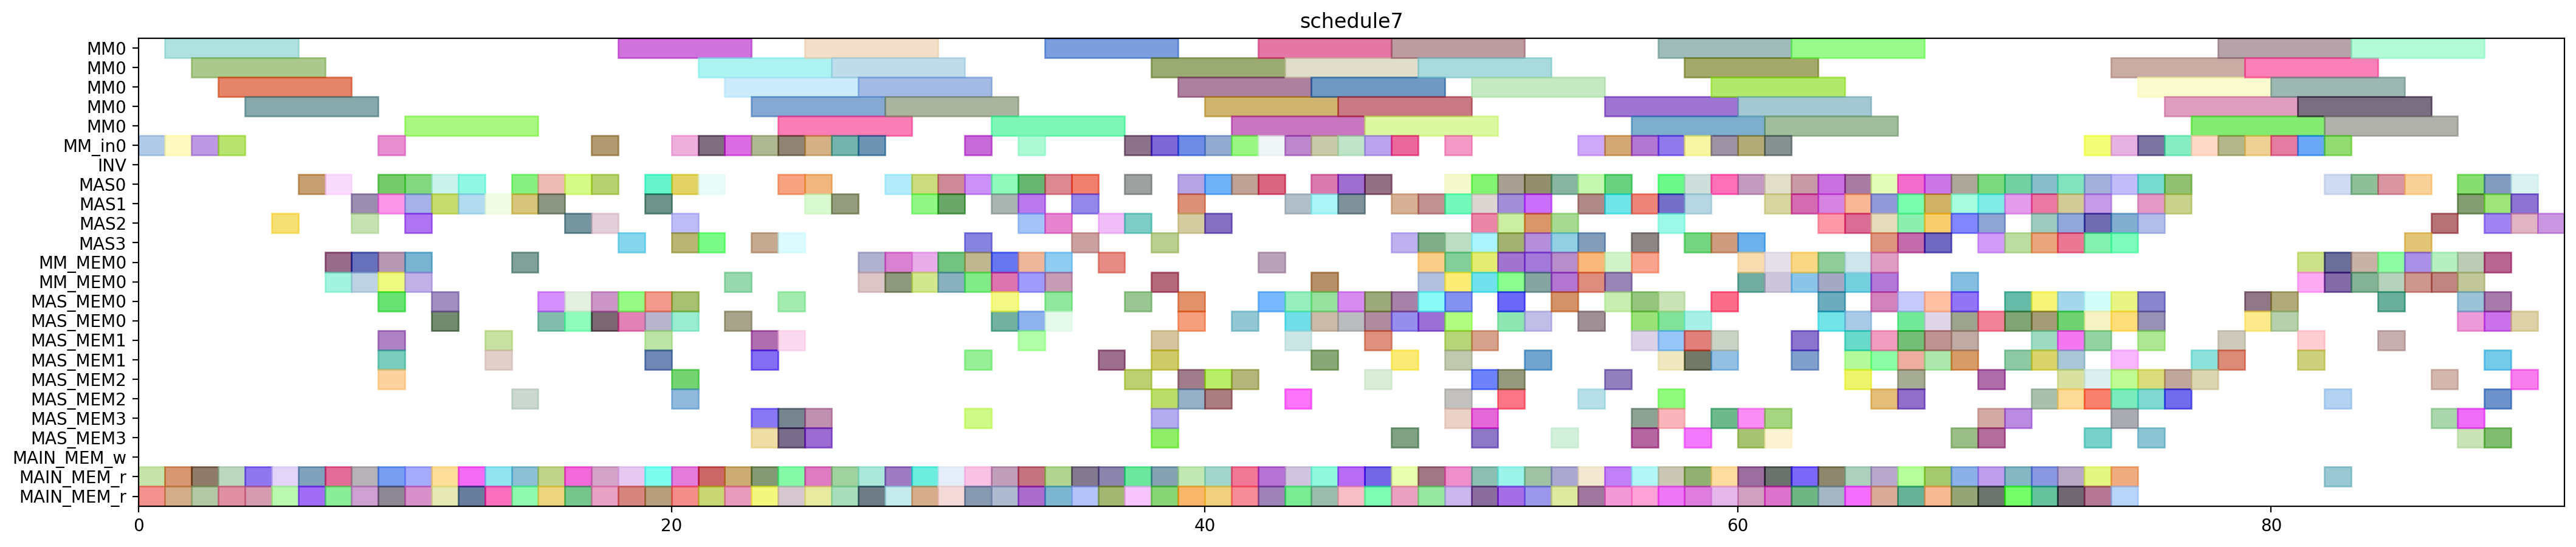

Here is the Python script that generated this plot:
from pyschedule import Scenario, solvers, plotters, alt


def solve():
	horizon = 178
	S = Scenario("schedule7", horizon=horizon)

	# resource
	MM = S.Resources('MM', num=1, size=5)
	MM_in = S.Resources('MM_in', num=1)
	INV = S.Resource('INV')
	MAS = S.Resources('MAS', num=4, size=1, periods=range(1, horizon))
	MM_MEM = S.Resources('MM_MEM', num=1, size=2)
	MAS_MEM = S.Resources('MAS_MEM', num=4, size=2)
	MAIN_MEM_w = S.Resource('MAIN_MEM_w', size=1)
	MAIN_MEM_r = S.Resource('MAIN_MEM_r', size=2)

	# result of previous scheduling
	c_aa_t3_t0_in = S.Task('c_aa_t3_t0_in', length=1, delay_cost=1)
	S += c_aa_t3_t0_in >= 0
	c_aa_t3_t0_in += MM_in[0]

	c_aa_t3_t0_mem0 = S.Task('c_aa_t3_t0_mem0', length=1, delay_cost=1)
	S += c_aa_t3_t0_mem0 >= 0
	c_aa_t3_t0_mem0 += MAIN_MEM_r

	c_aa_t3_t0_mem1 = S.Task('c_aa_t3_t0_mem1', length=1, delay_cost=1)
	S += c_aa_t3_t0_mem1 >= 0
	c_aa_t3_t0_mem1 += MAIN_MEM_r

	c_aa_t3_t0 = S.Task('c_aa_t3_t0', length=5, delay_cost=1)
	S += c_aa_t3_t0 >= 1
	c_aa_t3_t0 += MM[0]

	c_bb_t3_t1_in = S.Task('c_bb_t3_t1_in', length=1, delay_cost=1)
	S += c_bb_t3_t1_in >= 1
	c_bb_t3_t1_in += MM_in[0]

	c_bb_t3_t1_mem0 = S.Task('c_bb_t3_t1_mem0', length=1, delay_cost=1)
	S += c_bb_t3_t1_mem0 >= 1
	c_bb_t3_t1_mem0 += MAIN_MEM_r

	c_bb_t3_t1_mem1 = S.Task('c_bb_t3_t1_mem1', length=1, delay_cost=1)
	S += c_bb_t3_t1_mem1 >= 1
	c_bb_t3_t1_mem1 += MAIN_MEM_r

	c_aa_t3_t1_in = S.Task('c_aa_t3_t1_in', length=1, delay_cost=1)
	S += c_aa_t3_t1_in >= 2
	c_aa_t3_t1_in += MM_in[0]

	c_aa_t3_t1_mem0 = S.Task('c_aa_t3_t1_mem0', length=1, delay_cost=1)
	S += c_aa_t3_t1_mem0 >= 2
	c_aa_t3_t1_mem0 += MAIN_MEM_r

	c_aa_t3_t1_mem1 = S.Task('c_aa_t3_t1_mem1', length=1, delay_cost=1)
	S += c_aa_t3_t1_mem1 >= 2
	c_aa_t3_t1_mem1 += MAIN_MEM_r

	c_bb_t3_t1 = S.Task('c_bb_t3_t1', length=5, delay_cost=1)
	S += c_bb_t3_t1 >= 2
	c_bb_t3_t1 += MM[0]

	c_aa_t3_t1 = S.Task('c_aa_t3_t1', length=5, delay_cost=1)
	S += c_aa_t3_t1 >= 3
	c_aa_t3_t1 += MM[0]

	c_bb_t3_t0_in = S.Task('c_bb_t3_t0_in', length=1, delay_cost=1)
	S += c_bb_t3_t0_in >= 3
	c_bb_t3_t0_in += MM_in[0]

	c_bb_t3_t0_mem0 = S.Task('c_bb_t3_t0_mem0', length=1, delay_cost=1)
	S += c_bb_t3_t0_mem0 >= 3
	c_bb_t3_t0_mem0 += MAIN_MEM_r

	c_bb_t3_t0_mem1 = S.Task('c_bb_t3_t0_mem1', length=1, delay_cost=1)
	S += c_bb_t3_t0_mem1 >= 3
	c_bb_t3_t0_mem1 += MAIN_MEM_r

	c_aa_t3_t3_mem0 = S.Task('c_aa_t3_t3_mem0', length=1, delay_cost=1)
	S += c_aa_t3_t3_mem0 >= 4
	c_aa_t3_t3_mem0 += MAIN_MEM_r

	c_aa_t3_t3_mem1 = S.Task('c_aa_t3_t3_mem1', length=1, delay_cost=1)
	S += c_aa_t3_t3_mem1 >= 4
	c_aa_t3_t3_mem1 += MAIN_MEM_r

	c_bb_t3_t0 = S.Task('c_bb_t3_t0', length=5, delay_cost=1)
	S += c_bb_t3_t0 >= 4
	c_bb_t3_t0 += MM[0]

	c_aa_t3_t3 = S.Task('c_aa_t3_t3', length=1, delay_cost=1)
	S += c_aa_t3_t3 >= 5
	c_aa_t3_t3 += MAS[2]

	c_cc_t10_mem0 = S.Task('c_cc_t10_mem0', length=1, delay_cost=1)
	S += c_cc_t10_mem0 >= 5
	c_cc_t10_mem0 += MAIN_MEM_r

	c_cc_t10_mem1 = S.Task('c_cc_t10_mem1', length=1, delay_cost=1)
	S += c_cc_t10_mem1 >= 5
	c_cc_t10_mem1 += MAIN_MEM_r

	c_bb_t3_t3_mem0 = S.Task('c_bb_t3_t3_mem0', length=1, delay_cost=1)
	S += c_bb_t3_t3_mem0 >= 6
	c_bb_t3_t3_mem0 += MAIN_MEM_r

	c_bb_t3_t3_mem1 = S.Task('c_bb_t3_t3_mem1', length=1, delay_cost=1)
	S += c_bb_t3_t3_mem1 >= 6
	c_bb_t3_t3_mem1 += MAIN_MEM_r

	c_cc_t10 = S.Task('c_cc_t10', length=1, delay_cost=1)
	S += c_cc_t10 >= 6
	c_cc_t10 += MAS[0]

	c_aa_a1_0_mem0 = S.Task('c_aa_a1_0_mem0', length=1, delay_cost=1)
	S += c_aa_a1_0_mem0 >= 7
	c_aa_a1_0_mem0 += MAIN_MEM_r

	c_aa_a1_0_mem1 = S.Task('c_aa_a1_0_mem1', length=1, delay_cost=1)
	S += c_aa_a1_0_mem1 >= 7
	c_aa_a1_0_mem1 += MAIN_MEM_r

	c_aa_t3_t5_mem0 = S.Task('c_aa_t3_t5_mem0', length=1, delay_cost=1)
	S += c_aa_t3_t5_mem0 >= 7
	c_aa_t3_t5_mem0 += MM_MEM[0]

	c_aa_t3_t5_mem1 = S.Task('c_aa_t3_t5_mem1', length=1, delay_cost=1)
	S += c_aa_t3_t5_mem1 >= 7
	c_aa_t3_t5_mem1 += MM_MEM[0]

	c_bb_t3_t3 = S.Task('c_bb_t3_t3', length=1, delay_cost=1)
	S += c_bb_t3_t3 >= 7
	c_bb_t3_t3 += MAS[0]

	c_aa_a1_0 = S.Task('c_aa_a1_0', length=1, delay_cost=1)
	S += c_aa_a1_0 >= 8
	c_aa_a1_0 += MAS[1]

	c_aa_t3_t2_mem0 = S.Task('c_aa_t3_t2_mem0', length=1, delay_cost=1)
	S += c_aa_t3_t2_mem0 >= 8
	c_aa_t3_t2_mem0 += MAIN_MEM_r

	c_aa_t3_t2_mem1 = S.Task('c_aa_t3_t2_mem1', length=1, delay_cost=1)
	S += c_aa_t3_t2_mem1 >= 8
	c_aa_t3_t2_mem1 += MAIN_MEM_r

	c_aa_t3_t5 = S.Task('c_aa_t3_t5', length=1, delay_cost=1)
	S += c_aa_t3_t5 >= 8
	c_aa_t3_t5 += MAS[2]

	c_bb_t30_mem0 = S.Task('c_bb_t30_mem0', length=1, delay_cost=1)
	S += c_bb_t30_mem0 >= 8
	c_bb_t30_mem0 += MM_MEM[0]

	c_bb_t30_mem1 = S.Task('c_bb_t30_mem1', length=1, delay_cost=1)
	S += c_bb_t30_mem1 >= 8
	c_bb_t30_mem1 += MM_MEM[0]

	c_aa_t3_t2 = S.Task('c_aa_t3_t2', length=1, delay_cost=1)
	S += c_aa_t3_t2 >= 9
	c_aa_t3_t2 += MAS[0]

	c_aa_t3_t4_in = S.Task('c_aa_t3_t4_in', length=1, delay_cost=1)
	S += c_aa_t3_t4_in >= 9
	c_aa_t3_t4_in += MM_in[0]

	c_aa_t3_t4_mem0 = S.Task('c_aa_t3_t4_mem0', length=1, delay_cost=1)
	S += c_aa_t3_t4_mem0 >= 9
	c_aa_t3_t4_mem0 += MAS_MEM[0]

	c_aa_t3_t4_mem1 = S.Task('c_aa_t3_t4_mem1', length=1, delay_cost=1)
	S += c_aa_t3_t4_mem1 >= 9
	c_aa_t3_t4_mem1 += MAS_MEM[2]

	c_bb10_mem0 = S.Task('c_bb10_mem0', length=1, delay_cost=1)
	S += c_bb10_mem0 >= 9
	c_bb10_mem0 += MAS_MEM[1]

	c_bb10_mem1 = S.Task('c_bb10_mem1', length=1, delay_cost=1)
	S += c_bb10_mem1 >= 9
	c_bb10_mem1 += MAS_MEM[1]

	c_bb_a1_0_mem0 = S.Task('c_bb_a1_0_mem0', length=1, delay_cost=1)
	S += c_bb_a1_0_mem0 >= 9
	c_bb_a1_0_mem0 += MAIN_MEM_r

	c_bb_a1_0_mem1 = S.Task('c_bb_a1_0_mem1', length=1, delay_cost=1)
	S += c_bb_a1_0_mem1 >= 9
	c_bb_a1_0_mem1 += MAIN_MEM_r

	c_bb_t30 = S.Task('c_bb_t30', length=1, delay_cost=1)
	S += c_bb_t30 >= 9
	c_bb_t30 += MAS[1]

	c_bb_t3_t5_mem0 = S.Task('c_bb_t3_t5_mem0', length=1, delay_cost=1)
	S += c_bb_t3_t5_mem0 >= 9
	c_bb_t3_t5_mem0 += MM_MEM[0]

	c_bb_t3_t5_mem1 = S.Task('c_bb_t3_t5_mem1', length=1, delay_cost=1)
	S += c_bb_t3_t5_mem1 >= 9
	c_bb_t3_t5_mem1 += MM_MEM[0]

	c_aa_t30_mem0 = S.Task('c_aa_t30_mem0', length=1, delay_cost=1)
	S += c_aa_t30_mem0 >= 10
	c_aa_t30_mem0 += MM_MEM[0]

	c_aa_t30_mem1 = S.Task('c_aa_t30_mem1', length=1, delay_cost=1)
	S += c_aa_t30_mem1 >= 10
	c_aa_t30_mem1 += MM_MEM[0]

	c_aa_t3_t4 = S.Task('c_aa_t3_t4', length=5, delay_cost=1)
	S += c_aa_t3_t4 >= 10
	c_aa_t3_t4 += MM[0]

	c_bb10 = S.Task('c_bb10', length=1, delay_cost=1)
	S += c_bb10 >= 10
	c_bb10 += MAS[1]

	c_bb_a1_0 = S.Task('c_bb_a1_0', length=1, delay_cost=1)
	S += c_bb_a1_0 >= 10
	c_bb_a1_0 += MAS[2]

	c_bb_t10_mem0 = S.Task('c_bb_t10_mem0', length=1, delay_cost=1)
	S += c_bb_t10_mem0 >= 10
	c_bb_t10_mem0 += MAIN_MEM_r

	c_bb_t10_mem1 = S.Task('c_bb_t10_mem1', length=1, delay_cost=1)
	S += c_bb_t10_mem1 >= 10
	c_bb_t10_mem1 += MAIN_MEM_r

	c_bb_t3_t5 = S.Task('c_bb_t3_t5', length=1, delay_cost=1)
	S += c_bb_t3_t5 >= 10
	c_bb_t3_t5 += MAS[0]

	c_aa10_mem0 = S.Task('c_aa10_mem0', length=1, delay_cost=1)
	S += c_aa10_mem0 >= 11
	c_aa10_mem0 += MAS_MEM[0]

	c_aa10_mem1 = S.Task('c_aa10_mem1', length=1, delay_cost=1)
	S += c_aa10_mem1 >= 11
	c_aa10_mem1 += MAS_MEM[0]

	c_aa_t30 = S.Task('c_aa_t30', length=1, delay_cost=1)
	S += c_aa_t30 >= 11
	c_aa_t30 += MAS[0]

	c_bb_t10 = S.Task('c_bb_t10', length=1, delay_cost=1)
	S += c_bb_t10 >= 11
	c_bb_t10 += MAS[1]

	c_cc_a1_0_mem0 = S.Task('c_cc_a1_0_mem0', length=1, delay_cost=1)
	S += c_cc_a1_0_mem0 >= 11
	c_cc_a1_0_mem0 += MAIN_MEM_r

	c_cc_a1_0_mem1 = S.Task('c_cc_a1_0_mem1', length=1, delay_cost=1)
	S += c_cc_a1_0_mem1 >= 11
	c_cc_a1_0_mem1 += MAIN_MEM_r

	c_aa10 = S.Task('c_aa10', length=1, delay_cost=1)
	S += c_aa10 >= 12
	c_aa10 += MAS[1]

	c_bb_t11_mem0 = S.Task('c_bb_t11_mem0', length=1, delay_cost=1)
	S += c_bb_t11_mem0 >= 12
	c_bb_t11_mem0 += MAIN_MEM_r

	c_bb_t11_mem1 = S.Task('c_bb_t11_mem1', length=1, delay_cost=1)
	S += c_bb_t11_mem1 >= 12
	c_bb_t11_mem1 += MAIN_MEM_r

	c_cc_a1_0 = S.Task('c_cc_a1_0', length=1, delay_cost=1)
	S += c_cc_a1_0 >= 12
	c_cc_a1_0 += MAS[0]

	c_aa_a1_1_mem0 = S.Task('c_aa_a1_1_mem0', length=1, delay_cost=1)
	S += c_aa_a1_1_mem0 >= 13
	c_aa_a1_1_mem0 += MAIN_MEM_r

	c_aa_a1_1_mem1 = S.Task('c_aa_a1_1_mem1', length=1, delay_cost=1)
	S += c_aa_a1_1_mem1 >= 13
	c_aa_a1_1_mem1 += MAIN_MEM_r

	c_bb_t11 = S.Task('c_bb_t11', length=1, delay_cost=1)
	S += c_bb_t11 >= 13
	c_bb_t11 += MAS[1]

	c_bb_t2_t3_mem0 = S.Task('c_bb_t2_t3_mem0', length=1, delay_cost=1)
	S += c_bb_t2_t3_mem0 >= 13
	c_bb_t2_t3_mem0 += MAS_MEM[1]

	c_bb_t2_t3_mem1 = S.Task('c_bb_t2_t3_mem1', length=1, delay_cost=1)
	S += c_bb_t2_t3_mem1 >= 13
	c_bb_t2_t3_mem1 += MAS_MEM[1]

	c_aa_a1_1 = S.Task('c_aa_a1_1', length=1, delay_cost=1)
	S += c_aa_a1_1 >= 14
	c_aa_a1_1 += MAS[0]

	c_aa_t11_mem0 = S.Task('c_aa_t11_mem0', length=1, delay_cost=1)
	S += c_aa_t11_mem0 >= 14
	c_aa_t11_mem0 += MAIN_MEM_r

	c_aa_t11_mem1 = S.Task('c_aa_t11_mem1', length=1, delay_cost=1)
	S += c_aa_t11_mem1 >= 14
	c_aa_t11_mem1 += MAIN_MEM_r

	c_aa_t31_mem0 = S.Task('c_aa_t31_mem0', length=1, delay_cost=1)
	S += c_aa_t31_mem0 >= 14
	c_aa_t31_mem0 += MM_MEM[0]

	c_aa_t31_mem1 = S.Task('c_aa_t31_mem1', length=1, delay_cost=1)
	S += c_aa_t31_mem1 >= 14
	c_aa_t31_mem1 += MAS_MEM[2]

	c_bb_t2_t3 = S.Task('c_bb_t2_t3', length=1, delay_cost=1)
	S += c_bb_t2_t3 >= 14
	c_bb_t2_t3 += MAS[1]

	c_aa_t11 = S.Task('c_aa_t11', length=1, delay_cost=1)
	S += c_aa_t11 >= 15
	c_aa_t11 += MAS[1]

	c_aa_t31 = S.Task('c_aa_t31', length=1, delay_cost=1)
	S += c_aa_t31 >= 15
	c_aa_t31 += MAS[0]

	c_aa_t40_mem0 = S.Task('c_aa_t40_mem0', length=1, delay_cost=1)
	S += c_aa_t40_mem0 >= 15
	c_aa_t40_mem0 += MAS_MEM[0]

	c_aa_t40_mem1 = S.Task('c_aa_t40_mem1', length=1, delay_cost=1)
	S += c_aa_t40_mem1 >= 15
	c_aa_t40_mem1 += MAS_MEM[0]

	c_bb_a1_1_mem0 = S.Task('c_bb_a1_1_mem0', length=1, delay_cost=1)
	S += c_bb_a1_1_mem0 >= 15
	c_bb_a1_1_mem0 += MAIN_MEM_r

	c_bb_a1_1_mem1 = S.Task('c_bb_a1_1_mem1', length=1, delay_cost=1)
	S += c_bb_a1_1_mem1 >= 15
	c_bb_a1_1_mem1 += MAIN_MEM_r

	c_aa_t40 = S.Task('c_aa_t40', length=1, delay_cost=1)
	S += c_aa_t40 >= 16
	c_aa_t40 += MAS[0]

	c_aa_t41_mem0 = S.Task('c_aa_t41_mem0', length=1, delay_cost=1)
	S += c_aa_t41_mem0 >= 16
	c_aa_t41_mem0 += MAS_MEM[0]

	c_aa_t41_mem1 = S.Task('c_aa_t41_mem1', length=1, delay_cost=1)
	S += c_aa_t41_mem1 >= 16
	c_aa_t41_mem1 += MAS_MEM[0]

	c_bb_a1_1 = S.Task('c_bb_a1_1', length=1, delay_cost=1)
	S += c_bb_a1_1 >= 16
	c_bb_a1_1 += MAS[2]

	c_bb_t3_t2_mem0 = S.Task('c_bb_t3_t2_mem0', length=1, delay_cost=1)
	S += c_bb_t3_t2_mem0 >= 16
	c_bb_t3_t2_mem0 += MAIN_MEM_r

	c_bb_t3_t2_mem1 = S.Task('c_bb_t3_t2_mem1', length=1, delay_cost=1)
	S += c_bb_t3_t2_mem1 >= 16
	c_bb_t3_t2_mem1 += MAIN_MEM_r

	c_aa_t41 = S.Task('c_aa_t41', length=1, delay_cost=1)
	S += c_aa_t41 >= 17
	c_aa_t41 += MAS[2]

	c_bb_t3_t2 = S.Task('c_bb_t3_t2', length=1, delay_cost=1)
	S += c_bb_t3_t2 >= 17
	c_bb_t3_t2 += MAS[0]

	c_bb_t3_t4_in = S.Task('c_bb_t3_t4_in', length=1, delay_cost=1)
	S += c_bb_t3_t4_in >= 17
	c_bb_t3_t4_in += MM_in[0]

	c_bb_t3_t4_mem0 = S.Task('c_bb_t3_t4_mem0', length=1, delay_cost=1)
	S += c_bb_t3_t4_mem0 >= 17
	c_bb_t3_t4_mem0 += MAS_MEM[0]

	c_bb_t3_t4_mem1 = S.Task('c_bb_t3_t4_mem1', length=1, delay_cost=1)
	S += c_bb_t3_t4_mem1 >= 17
	c_bb_t3_t4_mem1 += MAS_MEM[0]

	c_cc_a1_1_mem0 = S.Task('c_cc_a1_1_mem0', length=1, delay_cost=1)
	S += c_cc_a1_1_mem0 >= 17
	c_cc_a1_1_mem0 += MAIN_MEM_r

	c_cc_a1_1_mem1 = S.Task('c_cc_a1_1_mem1', length=1, delay_cost=1)
	S += c_cc_a1_1_mem1 >= 17
	c_cc_a1_1_mem1 += MAIN_MEM_r

	c_aa11_mem0 = S.Task('c_aa11_mem0', length=1, delay_cost=1)
	S += c_aa11_mem0 >= 18
	c_aa11_mem0 += MAS_MEM[0]

	c_aa11_mem1 = S.Task('c_aa11_mem1', length=1, delay_cost=1)
	S += c_aa11_mem1 >= 18
	c_aa11_mem1 += MAS_MEM[0]

	c_aa_t10_mem0 = S.Task('c_aa_t10_mem0', length=1, delay_cost=1)
	S += c_aa_t10_mem0 >= 18
	c_aa_t10_mem0 += MAIN_MEM_r

	c_aa_t10_mem1 = S.Task('c_aa_t10_mem1', length=1, delay_cost=1)
	S += c_aa_t10_mem1 >= 18
	c_aa_t10_mem1 += MAIN_MEM_r

	c_bb_t3_t4 = S.Task('c_bb_t3_t4', length=5, delay_cost=1)
	S += c_bb_t3_t4 >= 18
	c_bb_t3_t4 += MM[0]

	c_cc_a1_1 = S.Task('c_cc_a1_1', length=1, delay_cost=1)
	S += c_cc_a1_1 >= 18
	c_cc_a1_1 += MAS[3]

	c_aa11 = S.Task('c_aa11', length=1, delay_cost=1)
	S += c_aa11 >= 19
	c_aa11 += MAS[0]

	c_aa_t10 = S.Task('c_aa_t10', length=1, delay_cost=1)
	S += c_aa_t10 >= 19
	c_aa_t10 += MAS[1]

	c_aa_t2_t3_mem0 = S.Task('c_aa_t2_t3_mem0', length=1, delay_cost=1)
	S += c_aa_t2_t3_mem0 >= 19
	c_aa_t2_t3_mem0 += MAS_MEM[1]

	c_aa_t2_t3_mem1 = S.Task('c_aa_t2_t3_mem1', length=1, delay_cost=1)
	S += c_aa_t2_t3_mem1 >= 19
	c_aa_t2_t3_mem1 += MAS_MEM[1]

	c_cc_t11_mem0 = S.Task('c_cc_t11_mem0', length=1, delay_cost=1)
	S += c_cc_t11_mem0 >= 19
	c_cc_t11_mem0 += MAIN_MEM_r

	c_cc_t11_mem1 = S.Task('c_cc_t11_mem1', length=1, delay_cost=1)
	S += c_cc_t11_mem1 >= 19
	c_cc_t11_mem1 += MAIN_MEM_r

	c_aa_t2_t3 = S.Task('c_aa_t2_t3', length=1, delay_cost=1)
	S += c_aa_t2_t3 >= 20
	c_aa_t2_t3 += MAS[0]

	c_cc_t11 = S.Task('c_cc_t11', length=1, delay_cost=1)
	S += c_cc_t11 >= 20
	c_cc_t11 += MAS[2]

	c_cc_t2_t3_mem0 = S.Task('c_cc_t2_t3_mem0', length=1, delay_cost=1)
	S += c_cc_t2_t3_mem0 >= 20
	c_cc_t2_t3_mem0 += MAS_MEM[0]

	c_cc_t2_t3_mem1 = S.Task('c_cc_t2_t3_mem1', length=1, delay_cost=1)
	S += c_cc_t2_t3_mem1 >= 20
	c_cc_t2_t3_mem1 += MAS_MEM[2]

	c_cc_t3_t1_in = S.Task('c_cc_t3_t1_in', length=1, delay_cost=1)
	S += c_cc_t3_t1_in >= 20
	c_cc_t3_t1_in += MM_in[0]

	c_cc_t3_t1_mem0 = S.Task('c_cc_t3_t1_mem0', length=1, delay_cost=1)
	S += c_cc_t3_t1_mem0 >= 20
	c_cc_t3_t1_mem0 += MAIN_MEM_r

	c_cc_t3_t1_mem1 = S.Task('c_cc_t3_t1_mem1', length=1, delay_cost=1)
	S += c_cc_t3_t1_mem1 >= 20
	c_cc_t3_t1_mem1 += MAIN_MEM_r

	c_ab_t1_t1_in = S.Task('c_ab_t1_t1_in', length=1, delay_cost=1)
	S += c_ab_t1_t1_in >= 21
	c_ab_t1_t1_in += MM_in[0]

	c_ab_t1_t1_mem0 = S.Task('c_ab_t1_t1_mem0', length=1, delay_cost=1)
	S += c_ab_t1_t1_mem0 >= 21
	c_ab_t1_t1_mem0 += MAIN_MEM_r

	c_ab_t1_t1_mem1 = S.Task('c_ab_t1_t1_mem1', length=1, delay_cost=1)
	S += c_ab_t1_t1_mem1 >= 21
	c_ab_t1_t1_mem1 += MAIN_MEM_r

	c_cc_t2_t3 = S.Task('c_cc_t2_t3', length=1, delay_cost=1)
	S += c_cc_t2_t3 >= 21
	c_cc_t2_t3 += MAS[0]

	c_cc_t3_t1 = S.Task('c_cc_t3_t1', length=5, delay_cost=1)
	S += c_cc_t3_t1 >= 21
	c_cc_t3_t1 += MM[0]

	c_ab_t1_t0_in = S.Task('c_ab_t1_t0_in', length=1, delay_cost=1)
	S += c_ab_t1_t0_in >= 22
	c_ab_t1_t0_in += MM_in[0]

	c_ab_t1_t0_mem0 = S.Task('c_ab_t1_t0_mem0', length=1, delay_cost=1)
	S += c_ab_t1_t0_mem0 >= 22
	c_ab_t1_t0_mem0 += MAIN_MEM_r

	c_ab_t1_t0_mem1 = S.Task('c_ab_t1_t0_mem1', length=1, delay_cost=1)
	S += c_ab_t1_t0_mem1 >= 22
	c_ab_t1_t0_mem1 += MAIN_MEM_r

	c_ab_t1_t1 = S.Task('c_ab_t1_t1', length=5, delay_cost=1)
	S += c_ab_t1_t1 >= 22
	c_ab_t1_t1 += MM[0]

	c_bb_t31_mem0 = S.Task('c_bb_t31_mem0', length=1, delay_cost=1)
	S += c_bb_t31_mem0 >= 22
	c_bb_t31_mem0 += MM_MEM[0]

	c_bb_t31_mem1 = S.Task('c_bb_t31_mem1', length=1, delay_cost=1)
	S += c_bb_t31_mem1 >= 22
	c_bb_t31_mem1 += MAS_MEM[0]

	c_ab_t1_t0 = S.Task('c_ab_t1_t0', length=5, delay_cost=1)
	S += c_ab_t1_t0 >= 23
	c_ab_t1_t0 += MM[0]

	c_bb_t31 = S.Task('c_bb_t31', length=1, delay_cost=1)
	S += c_bb_t31 >= 23
	c_bb_t31 += MAS[3]

	c_bb_t40_mem0 = S.Task('c_bb_t40_mem0', length=1, delay_cost=1)
	S += c_bb_t40_mem0 >= 23
	c_bb_t40_mem0 += MAS_MEM[1]

	c_bb_t40_mem1 = S.Task('c_bb_t40_mem1', length=1, delay_cost=1)
	S += c_bb_t40_mem1 >= 23
	c_bb_t40_mem1 += MAS_MEM[3]

	c_bb_t41_mem0 = S.Task('c_bb_t41_mem0', length=1, delay_cost=1)
	S += c_bb_t41_mem0 >= 23
	c_bb_t41_mem0 += MAS_MEM[3]

	c_bb_t41_mem1 = S.Task('c_bb_t41_mem1', length=1, delay_cost=1)
	S += c_bb_t41_mem1 >= 23
	c_bb_t41_mem1 += MAS_MEM[1]

	c_bc_t0_t0_in = S.Task('c_bc_t0_t0_in', length=1, delay_cost=1)
	S += c_bc_t0_t0_in >= 23
	c_bc_t0_t0_in += MM_in[0]

	c_bc_t0_t0_mem0 = S.Task('c_bc_t0_t0_mem0', length=1, delay_cost=1)
	S += c_bc_t0_t0_mem0 >= 23
	c_bc_t0_t0_mem0 += MAIN_MEM_r

	c_bc_t0_t0_mem1 = S.Task('c_bc_t0_t0_mem1', length=1, delay_cost=1)
	S += c_bc_t0_t0_mem1 >= 23
	c_bc_t0_t0_mem1 += MAIN_MEM_r

	c_bb11_mem0 = S.Task('c_bb11_mem0', length=1, delay_cost=1)
	S += c_bb11_mem0 >= 24
	c_bb11_mem0 += MAS_MEM[3]

	c_bb11_mem1 = S.Task('c_bb11_mem1', length=1, delay_cost=1)
	S += c_bb11_mem1 >= 24
	c_bb11_mem1 += MAS_MEM[3]

	c_bb_t40 = S.Task('c_bb_t40', length=1, delay_cost=1)
	S += c_bb_t40 >= 24
	c_bb_t40 += MAS[0]

	c_bb_t41 = S.Task('c_bb_t41', length=1, delay_cost=1)
	S += c_bb_t41 >= 24
	c_bb_t41 += MAS[3]

	c_bc_t0_t0 = S.Task('c_bc_t0_t0', length=5, delay_cost=1)
	S += c_bc_t0_t0 >= 24
	c_bc_t0_t0 += MM[0]

	c_bc_t0_t1_in = S.Task('c_bc_t0_t1_in', length=1, delay_cost=1)
	S += c_bc_t0_t1_in >= 24
	c_bc_t0_t1_in += MM_in[0]

	c_bc_t0_t1_mem0 = S.Task('c_bc_t0_t1_mem0', length=1, delay_cost=1)
	S += c_bc_t0_t1_mem0 >= 24
	c_bc_t0_t1_mem0 += MAIN_MEM_r

	c_bc_t0_t1_mem1 = S.Task('c_bc_t0_t1_mem1', length=1, delay_cost=1)
	S += c_bc_t0_t1_mem1 >= 24
	c_bc_t0_t1_mem1 += MAIN_MEM_r

	c_bb11 = S.Task('c_bb11', length=1, delay_cost=1)
	S += c_bb11 >= 25
	c_bb11 += MAS[0]

	c_bc_t0_t1 = S.Task('c_bc_t0_t1', length=5, delay_cost=1)
	S += c_bc_t0_t1 >= 25
	c_bc_t0_t1 += MM[0]

	c_cc_t3_t0_in = S.Task('c_cc_t3_t0_in', length=1, delay_cost=1)
	S += c_cc_t3_t0_in >= 25
	c_cc_t3_t0_in += MM_in[0]

	c_cc_t3_t0_mem0 = S.Task('c_cc_t3_t0_mem0', length=1, delay_cost=1)
	S += c_cc_t3_t0_mem0 >= 25
	c_cc_t3_t0_mem0 += MAIN_MEM_r

	c_cc_t3_t0_mem1 = S.Task('c_cc_t3_t0_mem1', length=1, delay_cost=1)
	S += c_cc_t3_t0_mem1 >= 25
	c_cc_t3_t0_mem1 += MAIN_MEM_r

	c_ab_t0_t1_in = S.Task('c_ab_t0_t1_in', length=1, delay_cost=1)
	S += c_ab_t0_t1_in >= 26
	c_ab_t0_t1_in += MM_in[0]

	c_ab_t0_t1_mem0 = S.Task('c_ab_t0_t1_mem0', length=1, delay_cost=1)
	S += c_ab_t0_t1_mem0 >= 26
	c_ab_t0_t1_mem0 += MAIN_MEM_r

	c_ab_t0_t1_mem1 = S.Task('c_ab_t0_t1_mem1', length=1, delay_cost=1)
	S += c_ab_t0_t1_mem1 >= 26
	c_ab_t0_t1_mem1 += MAIN_MEM_r

	c_cc_t3_t0 = S.Task('c_cc_t3_t0', length=5, delay_cost=1)
	S += c_cc_t3_t0 >= 26
	c_cc_t3_t0 += MM[0]

	c_ab_t0_t0_in = S.Task('c_ab_t0_t0_in', length=1, delay_cost=1)
	S += c_ab_t0_t0_in >= 27
	c_ab_t0_t0_in += MM_in[0]

	c_ab_t0_t0_mem0 = S.Task('c_ab_t0_t0_mem0', length=1, delay_cost=1)
	S += c_ab_t0_t0_mem0 >= 27
	c_ab_t0_t0_mem0 += MAIN_MEM_r

	c_ab_t0_t0_mem1 = S.Task('c_ab_t0_t0_mem1', length=1, delay_cost=1)
	S += c_ab_t0_t0_mem1 >= 27
	c_ab_t0_t0_mem1 += MAIN_MEM_r

	c_ab_t0_t1 = S.Task('c_ab_t0_t1', length=5, delay_cost=1)
	S += c_ab_t0_t1 >= 27
	c_ab_t0_t1 += MM[0]

	c_ab_t10_mem0 = S.Task('c_ab_t10_mem0', length=1, delay_cost=1)
	S += c_ab_t10_mem0 >= 27
	c_ab_t10_mem0 += MM_MEM[0]

	c_ab_t10_mem1 = S.Task('c_ab_t10_mem1', length=1, delay_cost=1)
	S += c_ab_t10_mem1 >= 27
	c_ab_t10_mem1 += MM_MEM[0]

	c_ab_t0_t0 = S.Task('c_ab_t0_t0', length=5, delay_cost=1)
	S += c_ab_t0_t0 >= 28
	c_ab_t0_t0 += MM[0]

	c_ab_t10 = S.Task('c_ab_t10', length=1, delay_cost=1)
	S += c_ab_t10 >= 28
	c_ab_t10 += MAS[0]

	c_ab_t1_t3_mem0 = S.Task('c_ab_t1_t3_mem0', length=1, delay_cost=1)
	S += c_ab_t1_t3_mem0 >= 28
	c_ab_t1_t3_mem0 += MAIN_MEM_r

	c_ab_t1_t3_mem1 = S.Task('c_ab_t1_t3_mem1', length=1, delay_cost=1)
	S += c_ab_t1_t3_mem1 >= 28
	c_ab_t1_t3_mem1 += MAIN_MEM_r

	c_ab_t1_t5_mem0 = S.Task('c_ab_t1_t5_mem0', length=1, delay_cost=1)
	S += c_ab_t1_t5_mem0 >= 28
	c_ab_t1_t5_mem0 += MM_MEM[0]

	c_ab_t1_t5_mem1 = S.Task('c_ab_t1_t5_mem1', length=1, delay_cost=1)
	S += c_ab_t1_t5_mem1 >= 28
	c_ab_t1_t5_mem1 += MM_MEM[0]

	c_ab_t1_t3 = S.Task('c_ab_t1_t3', length=1, delay_cost=1)
	S += c_ab_t1_t3 >= 29
	c_ab_t1_t3 += MAS[0]

	c_ab_t1_t5 = S.Task('c_ab_t1_t5', length=1, delay_cost=1)
	S += c_ab_t1_t5 >= 29
	c_ab_t1_t5 += MAS[1]

	c_bc_t00_mem0 = S.Task('c_bc_t00_mem0', length=1, delay_cost=1)
	S += c_bc_t00_mem0 >= 29
	c_bc_t00_mem0 += MM_MEM[0]

	c_bc_t00_mem1 = S.Task('c_bc_t00_mem1', length=1, delay_cost=1)
	S += c_bc_t00_mem1 >= 29
	c_bc_t00_mem1 += MM_MEM[0]

	c_bc_t0_t3_mem0 = S.Task('c_bc_t0_t3_mem0', length=1, delay_cost=1)
	S += c_bc_t0_t3_mem0 >= 29
	c_bc_t0_t3_mem0 += MAIN_MEM_r

	c_bc_t0_t3_mem1 = S.Task('c_bc_t0_t3_mem1', length=1, delay_cost=1)
	S += c_bc_t0_t3_mem1 >= 29
	c_bc_t0_t3_mem1 += MAIN_MEM_r

	c_bc_t00 = S.Task('c_bc_t00', length=1, delay_cost=1)
	S += c_bc_t00 >= 30
	c_bc_t00 += MAS[0]

	c_bc_t0_t2_mem0 = S.Task('c_bc_t0_t2_mem0', length=1, delay_cost=1)
	S += c_bc_t0_t2_mem0 >= 30
	c_bc_t0_t2_mem0 += MAIN_MEM_r

	c_bc_t0_t2_mem1 = S.Task('c_bc_t0_t2_mem1', length=1, delay_cost=1)
	S += c_bc_t0_t2_mem1 >= 30
	c_bc_t0_t2_mem1 += MAIN_MEM_r

	c_bc_t0_t3 = S.Task('c_bc_t0_t3', length=1, delay_cost=1)
	S += c_bc_t0_t3 >= 30
	c_bc_t0_t3 += MAS[1]

	c_cc_t3_t5_mem0 = S.Task('c_cc_t3_t5_mem0', length=1, delay_cost=1)
	S += c_cc_t3_t5_mem0 >= 30
	c_cc_t3_t5_mem0 += MM_MEM[0]

	c_cc_t3_t5_mem1 = S.Task('c_cc_t3_t5_mem1', length=1, delay_cost=1)
	S += c_cc_t3_t5_mem1 >= 30
	c_cc_t3_t5_mem1 += MM_MEM[0]

	c_ab_t31_mem0 = S.Task('c_ab_t31_mem0', length=1, delay_cost=1)
	S += c_ab_t31_mem0 >= 31
	c_ab_t31_mem0 += MAIN_MEM_r

	c_ab_t31_mem1 = S.Task('c_ab_t31_mem1', length=1, delay_cost=1)
	S += c_ab_t31_mem1 >= 31
	c_ab_t31_mem1 += MAIN_MEM_r

	c_bc_t0_t2 = S.Task('c_bc_t0_t2', length=1, delay_cost=1)
	S += c_bc_t0_t2 >= 31
	c_bc_t0_t2 += MAS[3]

	c_bc_t0_t4_in = S.Task('c_bc_t0_t4_in', length=1, delay_cost=1)
	S += c_bc_t0_t4_in >= 31
	c_bc_t0_t4_in += MM_in[0]

	c_bc_t0_t4_mem0 = S.Task('c_bc_t0_t4_mem0', length=1, delay_cost=1)
	S += c_bc_t0_t4_mem0 >= 31
	c_bc_t0_t4_mem0 += MAS_MEM[3]

	c_bc_t0_t4_mem1 = S.Task('c_bc_t0_t4_mem1', length=1, delay_cost=1)
	S += c_bc_t0_t4_mem1 >= 31
	c_bc_t0_t4_mem1 += MAS_MEM[1]

	c_cc_t30_mem0 = S.Task('c_cc_t30_mem0', length=1, delay_cost=1)
	S += c_cc_t30_mem0 >= 31
	c_cc_t30_mem0 += MM_MEM[0]

	c_cc_t30_mem1 = S.Task('c_cc_t30_mem1', length=1, delay_cost=1)
	S += c_cc_t30_mem1 >= 31
	c_cc_t30_mem1 += MM_MEM[0]

	c_cc_t3_t5 = S.Task('c_cc_t3_t5', length=1, delay_cost=1)
	S += c_cc_t3_t5 >= 31
	c_cc_t3_t5 += MAS[0]

	c_ab_t00_mem0 = S.Task('c_ab_t00_mem0', length=1, delay_cost=1)
	S += c_ab_t00_mem0 >= 32
	c_ab_t00_mem0 += MM_MEM[0]

	c_ab_t00_mem1 = S.Task('c_ab_t00_mem1', length=1, delay_cost=1)
	S += c_ab_t00_mem1 >= 32
	c_ab_t00_mem1 += MM_MEM[0]

	c_ab_t1_t2_mem0 = S.Task('c_ab_t1_t2_mem0', length=1, delay_cost=1)
	S += c_ab_t1_t2_mem0 >= 32
	c_ab_t1_t2_mem0 += MAIN_MEM_r

	c_ab_t1_t2_mem1 = S.Task('c_ab_t1_t2_mem1', length=1, delay_cost=1)
	S += c_ab_t1_t2_mem1 >= 32
	c_ab_t1_t2_mem1 += MAIN_MEM_r

	c_ab_t31 = S.Task('c_ab_t31', length=1, delay_cost=1)
	S += c_ab_t31 >= 32
	c_ab_t31 += MAS[1]

	c_bc_t0_t4 = S.Task('c_bc_t0_t4', length=5, delay_cost=1)
	S += c_bc_t0_t4 >= 32
	c_bc_t0_t4 += MM[0]

	c_cc10_mem0 = S.Task('c_cc10_mem0', length=1, delay_cost=1)
	S += c_cc10_mem0 >= 32
	c_cc10_mem0 += MAS_MEM[0]

	c_cc10_mem1 = S.Task('c_cc10_mem1', length=1, delay_cost=1)
	S += c_cc10_mem1 >= 32
	c_cc10_mem1 += MAS_MEM[0]

	c_cc_t30 = S.Task('c_cc_t30', length=1, delay_cost=1)
	S += c_cc_t30 >= 32
	c_cc_t30 += MAS[0]

	c_ab_t00 = S.Task('c_ab_t00', length=1, delay_cost=1)
	S += c_ab_t00 >= 33
	c_ab_t00 += MAS[0]

	c_ab_t0_t5_mem0 = S.Task('c_ab_t0_t5_mem0', length=1, delay_cost=1)
	S += c_ab_t0_t5_mem0 >= 33
	c_ab_t0_t5_mem0 += MM_MEM[0]

	c_ab_t0_t5_mem1 = S.Task('c_ab_t0_t5_mem1', length=1, delay_cost=1)
	S += c_ab_t0_t5_mem1 >= 33
	c_ab_t0_t5_mem1 += MM_MEM[0]

	c_ab_t1_t2 = S.Task('c_ab_t1_t2', length=1, delay_cost=1)
	S += c_ab_t1_t2 >= 33
	c_ab_t1_t2 += MAS[1]

	c_ab_t1_t4_in = S.Task('c_ab_t1_t4_in', length=1, delay_cost=1)
	S += c_ab_t1_t4_in >= 33
	c_ab_t1_t4_in += MM_in[0]

	c_ab_t1_t4_mem0 = S.Task('c_ab_t1_t4_mem0', length=1, delay_cost=1)
	S += c_ab_t1_t4_mem0 >= 33
	c_ab_t1_t4_mem0 += MAS_MEM[1]

	c_ab_t1_t4_mem1 = S.Task('c_ab_t1_t4_mem1', length=1, delay_cost=1)
	S += c_ab_t1_t4_mem1 >= 33
	c_ab_t1_t4_mem1 += MAS_MEM[0]

	c_cc10 = S.Task('c_cc10', length=1, delay_cost=1)
	S += c_cc10 >= 33
	c_cc10 += MAS[2]

	c_cc_t3_t3_mem0 = S.Task('c_cc_t3_t3_mem0', length=1, delay_cost=1)
	S += c_cc_t3_t3_mem0 >= 33
	c_cc_t3_t3_mem0 += MAIN_MEM_r

	c_cc_t3_t3_mem1 = S.Task('c_cc_t3_t3_mem1', length=1, delay_cost=1)
	S += c_cc_t3_t3_mem1 >= 33
	c_cc_t3_t3_mem1 += MAIN_MEM_r

	c_ab_t0_t2_mem0 = S.Task('c_ab_t0_t2_mem0', length=1, delay_cost=1)
	S += c_ab_t0_t2_mem0 >= 34
	c_ab_t0_t2_mem0 += MAIN_MEM_r

	c_ab_t0_t2_mem1 = S.Task('c_ab_t0_t2_mem1', length=1, delay_cost=1)
	S += c_ab_t0_t2_mem1 >= 34
	c_ab_t0_t2_mem1 += MAIN_MEM_r

	c_ab_t0_t5 = S.Task('c_ab_t0_t5', length=1, delay_cost=1)
	S += c_ab_t0_t5 >= 34
	c_ab_t0_t5 += MAS[0]

	c_ab_t1_t4 = S.Task('c_ab_t1_t4', length=5, delay_cost=1)
	S += c_ab_t1_t4 >= 34
	c_ab_t1_t4 += MM[0]

	c_ab_t50_mem0 = S.Task('c_ab_t50_mem0', length=1, delay_cost=1)
	S += c_ab_t50_mem0 >= 34
	c_ab_t50_mem0 += MAS_MEM[0]

	c_ab_t50_mem1 = S.Task('c_ab_t50_mem1', length=1, delay_cost=1)
	S += c_ab_t50_mem1 >= 34
	c_ab_t50_mem1 += MAS_MEM[0]

	c_bc_t0_t5_mem0 = S.Task('c_bc_t0_t5_mem0', length=1, delay_cost=1)
	S += c_bc_t0_t5_mem0 >= 34
	c_bc_t0_t5_mem0 += MM_MEM[0]

	c_bc_t0_t5_mem1 = S.Task('c_bc_t0_t5_mem1', length=1, delay_cost=1)
	S += c_bc_t0_t5_mem1 >= 34
	c_bc_t0_t5_mem1 += MM_MEM[0]

	c_cc_t3_t3 = S.Task('c_cc_t3_t3', length=1, delay_cost=1)
	S += c_cc_t3_t3 >= 34
	c_cc_t3_t3 += MAS[2]

	c_ab_t0_t2 = S.Task('c_ab_t0_t2', length=1, delay_cost=1)
	S += c_ab_t0_t2 >= 35
	c_ab_t0_t2 += MAS[0]

	c_ab_t20_mem0 = S.Task('c_ab_t20_mem0', length=1, delay_cost=1)
	S += c_ab_t20_mem0 >= 35
	c_ab_t20_mem0 += MAIN_MEM_r

	c_ab_t20_mem1 = S.Task('c_ab_t20_mem1', length=1, delay_cost=1)
	S += c_ab_t20_mem1 >= 35
	c_ab_t20_mem1 += MAIN_MEM_r

	c_ab_t50 = S.Task('c_ab_t50', length=1, delay_cost=1)
	S += c_ab_t50 >= 35
	c_ab_t50 += MAS[3]

	c_bc_t0_t5 = S.Task('c_bc_t0_t5', length=1, delay_cost=1)
	S += c_bc_t0_t5 >= 35
	c_bc_t0_t5 += MAS[1]

	c_ab_t0_t3_mem0 = S.Task('c_ab_t0_t3_mem0', length=1, delay_cost=1)
	S += c_ab_t0_t3_mem0 >= 36
	c_ab_t0_t3_mem0 += MAIN_MEM_r

	c_ab_t0_t3_mem1 = S.Task('c_ab_t0_t3_mem1', length=1, delay_cost=1)
	S += c_ab_t0_t3_mem1 >= 36
	c_ab_t0_t3_mem1 += MAIN_MEM_r

	c_ab_t20 = S.Task('c_ab_t20', length=1, delay_cost=1)
	S += c_ab_t20 >= 36
	c_ab_t20 += MAS[2]

	c_bc_t01_mem0 = S.Task('c_bc_t01_mem0', length=1, delay_cost=1)
	S += c_bc_t01_mem0 >= 36
	c_bc_t01_mem0 += MM_MEM[0]

	c_bc_t01_mem1 = S.Task('c_bc_t01_mem1', length=1, delay_cost=1)
	S += c_bc_t01_mem1 >= 36
	c_bc_t01_mem1 += MAS_MEM[1]

	c_ab_t0_t3 = S.Task('c_ab_t0_t3', length=1, delay_cost=1)
	S += c_ab_t0_t3 >= 37
	c_ab_t0_t3 += MAS[2]

	c_ab_t0_t4_in = S.Task('c_ab_t0_t4_in', length=1, delay_cost=1)
	S += c_ab_t0_t4_in >= 37
	c_ab_t0_t4_in += MM_in[0]

	c_ab_t0_t4_mem0 = S.Task('c_ab_t0_t4_mem0', length=1, delay_cost=1)
	S += c_ab_t0_t4_mem0 >= 37
	c_ab_t0_t4_mem0 += MAS_MEM[0]

	c_ab_t0_t4_mem1 = S.Task('c_ab_t0_t4_mem1', length=1, delay_cost=1)
	S += c_ab_t0_t4_mem1 >= 37
	c_ab_t0_t4_mem1 += MAS_MEM[2]

	c_ab_t30_mem0 = S.Task('c_ab_t30_mem0', length=1, delay_cost=1)
	S += c_ab_t30_mem0 >= 37
	c_ab_t30_mem0 += MAIN_MEM_r

	c_ab_t30_mem1 = S.Task('c_ab_t30_mem1', length=1, delay_cost=1)
	S += c_ab_t30_mem1 >= 37
	c_ab_t30_mem1 += MAIN_MEM_r

	c_bc_t01 = S.Task('c_bc_t01', length=1, delay_cost=1)
	S += c_bc_t01 >= 37
	c_bc_t01 += MAS[0]

	c_ab_t0_t4 = S.Task('c_ab_t0_t4', length=5, delay_cost=1)
	S += c_ab_t0_t4 >= 38
	c_ab_t0_t4 += MM[0]

	c_ab_t11_mem0 = S.Task('c_ab_t11_mem0', length=1, delay_cost=1)
	S += c_ab_t11_mem0 >= 38
	c_ab_t11_mem0 += MM_MEM[0]

	c_ab_t11_mem1 = S.Task('c_ab_t11_mem1', length=1, delay_cost=1)
	S += c_ab_t11_mem1 >= 38
	c_ab_t11_mem1 += MAS_MEM[1]

	c_ab_t30 = S.Task('c_ab_t30', length=1, delay_cost=1)
	S += c_ab_t30 >= 38
	c_ab_t30 += MAS[3]

	c_ab_t4_t0_in = S.Task('c_ab_t4_t0_in', length=1, delay_cost=1)
	S += c_ab_t4_t0_in >= 38
	c_ab_t4_t0_in += MM_in[0]

	c_ab_t4_t0_mem0 = S.Task('c_ab_t4_t0_mem0', length=1, delay_cost=1)
	S += c_ab_t4_t0_mem0 >= 38
	c_ab_t4_t0_mem0 += MAS_MEM[2]

	c_ab_t4_t0_mem1 = S.Task('c_ab_t4_t0_mem1', length=1, delay_cost=1)
	S += c_ab_t4_t0_mem1 >= 38
	c_ab_t4_t0_mem1 += MAS_MEM[3]

	c_ab_t4_t3_mem0 = S.Task('c_ab_t4_t3_mem0', length=1, delay_cost=1)
	S += c_ab_t4_t3_mem0 >= 38
	c_ab_t4_t3_mem0 += MAS_MEM[3]

	c_ab_t4_t3_mem1 = S.Task('c_ab_t4_t3_mem1', length=1, delay_cost=1)
	S += c_ab_t4_t3_mem1 >= 38
	c_ab_t4_t3_mem1 += MAS_MEM[1]

	c_cc_t3_t2_mem0 = S.Task('c_cc_t3_t2_mem0', length=1, delay_cost=1)
	S += c_cc_t3_t2_mem0 >= 38
	c_cc_t3_t2_mem0 += MAIN_MEM_r

	c_cc_t3_t2_mem1 = S.Task('c_cc_t3_t2_mem1', length=1, delay_cost=1)
	S += c_cc_t3_t2_mem1 >= 38
	c_cc_t3_t2_mem1 += MAIN_MEM_r

	c_ab_s01_mem0 = S.Task('c_ab_s01_mem0', length=1, delay_cost=1)
	S += c_ab_s01_mem0 >= 39
	c_ab_s01_mem0 += MAS_MEM[2]

	c_ab_s01_mem1 = S.Task('c_ab_s01_mem1', length=1, delay_cost=1)
	S += c_ab_s01_mem1 >= 39
	c_ab_s01_mem1 += MAS_MEM[0]

	c_ab_t11 = S.Task('c_ab_t11', length=1, delay_cost=1)
	S += c_ab_t11 >= 39
	c_ab_t11 += MAS[2]

	c_ab_t21_mem0 = S.Task('c_ab_t21_mem0', length=1, delay_cost=1)
	S += c_ab_t21_mem0 >= 39
	c_ab_t21_mem0 += MAIN_MEM_r

	c_ab_t21_mem1 = S.Task('c_ab_t21_mem1', length=1, delay_cost=1)
	S += c_ab_t21_mem1 >= 39
	c_ab_t21_mem1 += MAIN_MEM_r

	c_ab_t4_t0 = S.Task('c_ab_t4_t0', length=5, delay_cost=1)
	S += c_ab_t4_t0 >= 39
	c_ab_t4_t0 += MM[0]

	c_ab_t4_t3 = S.Task('c_ab_t4_t3', length=1, delay_cost=1)
	S += c_ab_t4_t3 >= 39
	c_ab_t4_t3 += MAS[1]

	c_cc_t3_t2 = S.Task('c_cc_t3_t2', length=1, delay_cost=1)
	S += c_cc_t3_t2 >= 39
	c_cc_t3_t2 += MAS[0]

	c_cc_t3_t4_in = S.Task('c_cc_t3_t4_in', length=1, delay_cost=1)
	S += c_cc_t3_t4_in >= 39
	c_cc_t3_t4_in += MM_in[0]

	c_cc_t3_t4_mem0 = S.Task('c_cc_t3_t4_mem0', length=1, delay_cost=1)
	S += c_cc_t3_t4_mem0 >= 39
	c_cc_t3_t4_mem0 += MAS_MEM[0]

	c_cc_t3_t4_mem1 = S.Task('c_cc_t3_t4_mem1', length=1, delay_cost=1)
	S += c_cc_t3_t4_mem1 >= 39
	c_cc_t3_t4_mem1 += MAS_MEM[2]

	c_ab_s01 = S.Task('c_ab_s01', length=1, delay_cost=1)
	S += c_ab_s01 >= 40
	c_ab_s01 += MAS[0]

	c_ab_t21 = S.Task('c_ab_t21', length=1, delay_cost=1)
	S += c_ab_t21 >= 40
	c_ab_t21 += MAS[2]

	c_ab_t4_t2_mem0 = S.Task('c_ab_t4_t2_mem0', length=1, delay_cost=1)
	S += c_ab_t4_t2_mem0 >= 40
	c_ab_t4_t2_mem0 += MAS_MEM[2]

	c_ab_t4_t2_mem1 = S.Task('c_ab_t4_t2_mem1', length=1, delay_cost=1)
	S += c_ab_t4_t2_mem1 >= 40
	c_ab_t4_t2_mem1 += MAS_MEM[2]

	c_ac_t1_t0_in = S.Task('c_ac_t1_t0_in', length=1, delay_cost=1)
	S += c_ac_t1_t0_in >= 40
	c_ac_t1_t0_in += MM_in[0]

	c_ac_t1_t0_mem0 = S.Task('c_ac_t1_t0_mem0', length=1, delay_cost=1)
	S += c_ac_t1_t0_mem0 >= 40
	c_ac_t1_t0_mem0 += MAIN_MEM_r

	c_ac_t1_t0_mem1 = S.Task('c_ac_t1_t0_mem1', length=1, delay_cost=1)
	S += c_ac_t1_t0_mem1 >= 40
	c_ac_t1_t0_mem1 += MAIN_MEM_r

	c_cc_t3_t4 = S.Task('c_cc_t3_t4', length=5, delay_cost=1)
	S += c_cc_t3_t4 >= 40
	c_cc_t3_t4 += MM[0]

	c_ab_s00_mem0 = S.Task('c_ab_s00_mem0', length=1, delay_cost=1)
	S += c_ab_s00_mem0 >= 41
	c_ab_s00_mem0 += MAS_MEM[0]

	c_ab_s00_mem1 = S.Task('c_ab_s00_mem1', length=1, delay_cost=1)
	S += c_ab_s00_mem1 >= 41
	c_ab_s00_mem1 += MAS_MEM[2]

	c_ab_t4_t2 = S.Task('c_ab_t4_t2', length=1, delay_cost=1)
	S += c_ab_t4_t2 >= 41
	c_ab_t4_t2 += MAS[0]

	c_ac_t0_t1_in = S.Task('c_ac_t0_t1_in', length=1, delay_cost=1)
	S += c_ac_t0_t1_in >= 41
	c_ac_t0_t1_in += MM_in[0]

	c_ac_t0_t1_mem0 = S.Task('c_ac_t0_t1_mem0', length=1, delay_cost=1)
	S += c_ac_t0_t1_mem0 >= 41
	c_ac_t0_t1_mem0 += MAIN_MEM_r

	c_ac_t0_t1_mem1 = S.Task('c_ac_t0_t1_mem1', length=1, delay_cost=1)
	S += c_ac_t0_t1_mem1 >= 41
	c_ac_t0_t1_mem1 += MAIN_MEM_r

	c_ac_t1_t0 = S.Task('c_ac_t1_t0', length=5, delay_cost=1)
	S += c_ac_t1_t0 >= 41
	c_ac_t1_t0 += MM[0]

	c_ab_s00 = S.Task('c_ab_s00', length=1, delay_cost=1)
	S += c_ab_s00 >= 42
	c_ab_s00 += MAS[0]

	c_ab_t01_mem0 = S.Task('c_ab_t01_mem0', length=1, delay_cost=1)
	S += c_ab_t01_mem0 >= 42
	c_ab_t01_mem0 += MM_MEM[0]

	c_ab_t01_mem1 = S.Task('c_ab_t01_mem1', length=1, delay_cost=1)
	S += c_ab_t01_mem1 >= 42
	c_ab_t01_mem1 += MAS_MEM[0]

	c_ac_t0_t1 = S.Task('c_ac_t0_t1', length=5, delay_cost=1)
	S += c_ac_t0_t1 >= 42
	c_ac_t0_t1 += MM[0]

	c_bc_t1_t1_in = S.Task('c_bc_t1_t1_in', length=1, delay_cost=1)
	S += c_bc_t1_t1_in >= 42
	c_bc_t1_t1_in += MM_in[0]

	c_bc_t1_t1_mem0 = S.Task('c_bc_t1_t1_mem0', length=1, delay_cost=1)
	S += c_bc_t1_t1_mem0 >= 42
	c_bc_t1_t1_mem0 += MAIN_MEM_r

	c_bc_t1_t1_mem1 = S.Task('c_bc_t1_t1_mem1', length=1, delay_cost=1)
	S += c_bc_t1_t1_mem1 >= 42
	c_bc_t1_t1_mem1 += MAIN_MEM_r

	c_ab_t01 = S.Task('c_ab_t01', length=1, delay_cost=1)
	S += c_ab_t01 >= 43
	c_ab_t01 += MAS[1]

	c_ab_t51_mem0 = S.Task('c_ab_t51_mem0', length=1, delay_cost=1)
	S += c_ab_t51_mem0 >= 43
	c_ab_t51_mem0 += MAS_MEM[1]

	c_ab_t51_mem1 = S.Task('c_ab_t51_mem1', length=1, delay_cost=1)
	S += c_ab_t51_mem1 >= 43
	c_ab_t51_mem1 += MAS_MEM[2]

	c_bc_t1_t0_in = S.Task('c_bc_t1_t0_in', length=1, delay_cost=1)
	S += c_bc_t1_t0_in >= 43
	c_bc_t1_t0_in += MM_in[0]

	c_bc_t1_t0_mem0 = S.Task('c_bc_t1_t0_mem0', length=1, delay_cost=1)
	S += c_bc_t1_t0_mem0 >= 43
	c_bc_t1_t0_mem0 += MAIN_MEM_r

	c_bc_t1_t0_mem1 = S.Task('c_bc_t1_t0_mem1', length=1, delay_cost=1)
	S += c_bc_t1_t0_mem1 >= 43
	c_bc_t1_t0_mem1 += MAIN_MEM_r

	c_bc_t1_t1 = S.Task('c_bc_t1_t1', length=5, delay_cost=1)
	S += c_bc_t1_t1 >= 43
	c_bc_t1_t1 += MM[0]

	c_ab_t51 = S.Task('c_ab_t51', length=1, delay_cost=1)
	S += c_ab_t51 >= 44
	c_ab_t51 += MAS[1]

	c_ac_t1_t1_in = S.Task('c_ac_t1_t1_in', length=1, delay_cost=1)
	S += c_ac_t1_t1_in >= 44
	c_ac_t1_t1_in += MM_in[0]

	c_ac_t1_t1_mem0 = S.Task('c_ac_t1_t1_mem0', length=1, delay_cost=1)
	S += c_ac_t1_t1_mem0 >= 44
	c_ac_t1_t1_mem0 += MAIN_MEM_r

	c_ac_t1_t1_mem1 = S.Task('c_ac_t1_t1_mem1', length=1, delay_cost=1)
	S += c_ac_t1_t1_mem1 >= 44
	c_ac_t1_t1_mem1 += MAIN_MEM_r

	c_bc_t1_t0 = S.Task('c_bc_t1_t0', length=5, delay_cost=1)
	S += c_bc_t1_t0 >= 44
	c_bc_t1_t0 += MM[0]

	c_cc_t31_mem0 = S.Task('c_cc_t31_mem0', length=1, delay_cost=1)
	S += c_cc_t31_mem0 >= 44
	c_cc_t31_mem0 += MM_MEM[0]

	c_cc_t31_mem1 = S.Task('c_cc_t31_mem1', length=1, delay_cost=1)
	S += c_cc_t31_mem1 >= 44
	c_cc_t31_mem1 += MAS_MEM[0]

	c_ac_t0_t0_in = S.Task('c_ac_t0_t0_in', length=1, delay_cost=1)
	S += c_ac_t0_t0_in >= 45
	c_ac_t0_t0_in += MM_in[0]

	c_ac_t0_t0_mem0 = S.Task('c_ac_t0_t0_mem0', length=1, delay_cost=1)
	S += c_ac_t0_t0_mem0 >= 45
	c_ac_t0_t0_mem0 += MAIN_MEM_r

	c_ac_t0_t0_mem1 = S.Task('c_ac_t0_t0_mem1', length=1, delay_cost=1)
	S += c_ac_t0_t0_mem1 >= 45
	c_ac_t0_t0_mem1 += MAIN_MEM_r

	c_ac_t1_t1 = S.Task('c_ac_t1_t1', length=5, delay_cost=1)
	S += c_ac_t1_t1 >= 45
	c_ac_t1_t1 += MM[0]

	c_cc_t31 = S.Task('c_cc_t31', length=1, delay_cost=1)
	S += c_cc_t31 >= 45
	c_cc_t31 += MAS[0]

	c_cc_t41_mem0 = S.Task('c_cc_t41_mem0', length=1, delay_cost=1)
	S += c_cc_t41_mem0 >= 45
	c_cc_t41_mem0 += MAS_MEM[0]

	c_cc_t41_mem1 = S.Task('c_cc_t41_mem1', length=1, delay_cost=1)
	S += c_cc_t41_mem1 >= 45
	c_cc_t41_mem1 += MAS_MEM[0]

	c_ab_t4_t1_in = S.Task('c_ab_t4_t1_in', length=1, delay_cost=1)
	S += c_ab_t4_t1_in >= 46
	c_ab_t4_t1_in += MM_in[0]

	c_ab_t4_t1_mem0 = S.Task('c_ab_t4_t1_mem0', length=1, delay_cost=1)
	S += c_ab_t4_t1_mem0 >= 46
	c_ab_t4_t1_mem0 += MAS_MEM[2]

	c_ab_t4_t1_mem1 = S.Task('c_ab_t4_t1_mem1', length=1, delay_cost=1)
	S += c_ab_t4_t1_mem1 >= 46
	c_ab_t4_t1_mem1 += MAS_MEM[1]

	c_ac_t0_t0 = S.Task('c_ac_t0_t0', length=5, delay_cost=1)
	S += c_ac_t0_t0 >= 46
	c_ac_t0_t0 += MM[0]

	c_bc_t1_t3_mem0 = S.Task('c_bc_t1_t3_mem0', length=1, delay_cost=1)
	S += c_bc_t1_t3_mem0 >= 46
	c_bc_t1_t3_mem0 += MAIN_MEM_r

	c_bc_t1_t3_mem1 = S.Task('c_bc_t1_t3_mem1', length=1, delay_cost=1)
	S += c_bc_t1_t3_mem1 >= 46
	c_bc_t1_t3_mem1 += MAIN_MEM_r

	c_cc_t40_mem0 = S.Task('c_cc_t40_mem0', length=1, delay_cost=1)
	S += c_cc_t40_mem0 >= 46
	c_cc_t40_mem0 += MAS_MEM[0]

	c_cc_t40_mem1 = S.Task('c_cc_t40_mem1', length=1, delay_cost=1)
	S += c_cc_t40_mem1 >= 46
	c_cc_t40_mem1 += MAS_MEM[0]

	c_cc_t41 = S.Task('c_cc_t41', length=1, delay_cost=1)
	S += c_cc_t41 >= 46
	c_cc_t41 += MAS[0]

	c_ab_t4_t1 = S.Task('c_ab_t4_t1', length=5, delay_cost=1)
	S += c_ab_t4_t1 >= 47
	c_ab_t4_t1 += MM[0]

	c_ab_t4_t4_in = S.Task('c_ab_t4_t4_in', length=1, delay_cost=1)
	S += c_ab_t4_t4_in >= 47
	c_ab_t4_t4_in += MM_in[0]

	c_ab_t4_t4_mem0 = S.Task('c_ab_t4_t4_mem0', length=1, delay_cost=1)
	S += c_ab_t4_t4_mem0 >= 47
	c_ab_t4_t4_mem0 += MAS_MEM[0]

	c_ab_t4_t4_mem1 = S.Task('c_ab_t4_t4_mem1', length=1, delay_cost=1)
	S += c_ab_t4_t4_mem1 >= 47
	c_ab_t4_t4_mem1 += MAS_MEM[1]

	c_bc_t1_t3 = S.Task('c_bc_t1_t3', length=1, delay_cost=1)
	S += c_bc_t1_t3 >= 47
	c_bc_t1_t3 += MAS[1]

	c_bc_t21_mem0 = S.Task('c_bc_t21_mem0', length=1, delay_cost=1)
	S += c_bc_t21_mem0 >= 47
	c_bc_t21_mem0 += MAIN_MEM_r

	c_bc_t21_mem1 = S.Task('c_bc_t21_mem1', length=1, delay_cost=1)
	S += c_bc_t21_mem1 >= 47
	c_bc_t21_mem1 += MAIN_MEM_r

	c_cc_t40 = S.Task('c_cc_t40', length=1, delay_cost=1)
	S += c_cc_t40 >= 47
	c_cc_t40 += MAS[3]

	c_ab_t4_t4 = S.Task('c_ab_t4_t4', length=5, delay_cost=1)
	S += c_ab_t4_t4 >= 48
	c_ab_t4_t4 += MM[0]

	c_bc_t10_mem0 = S.Task('c_bc_t10_mem0', length=1, delay_cost=1)
	S += c_bc_t10_mem0 >= 48
	c_bc_t10_mem0 += MM_MEM[0]

	c_bc_t10_mem1 = S.Task('c_bc_t10_mem1', length=1, delay_cost=1)
	S += c_bc_t10_mem1 >= 48
	c_bc_t10_mem1 += MM_MEM[0]

	c_bc_t21 = S.Task('c_bc_t21', length=1, delay_cost=1)
	S += c_bc_t21 >= 48
	c_bc_t21 += MAS[1]

	c_bc_t31_mem0 = S.Task('c_bc_t31_mem0', length=1, delay_cost=1)
	S += c_bc_t31_mem0 >= 48
	c_bc_t31_mem0 += MAIN_MEM_r

	c_bc_t31_mem1 = S.Task('c_bc_t31_mem1', length=1, delay_cost=1)
	S += c_bc_t31_mem1 >= 48
	c_bc_t31_mem1 += MAIN_MEM_r

	c_cc11_mem0 = S.Task('c_cc11_mem0', length=1, delay_cost=1)
	S += c_cc11_mem0 >= 48
	c_cc11_mem0 += MAS_MEM[0]

	c_cc11_mem1 = S.Task('c_cc11_mem1', length=1, delay_cost=1)
	S += c_cc11_mem1 >= 48
	c_cc11_mem1 += MAS_MEM[0]

	c_ac_t20_mem0 = S.Task('c_ac_t20_mem0', length=1, delay_cost=1)
	S += c_ac_t20_mem0 >= 49
	c_ac_t20_mem0 += MAIN_MEM_r

	c_ac_t20_mem1 = S.Task('c_ac_t20_mem1', length=1, delay_cost=1)
	S += c_ac_t20_mem1 >= 49
	c_ac_t20_mem1 += MAIN_MEM_r

	c_bc_t10 = S.Task('c_bc_t10', length=1, delay_cost=1)
	S += c_bc_t10 >= 49
	c_bc_t10 += MAS[1]

	c_bc_t1_t5_mem0 = S.Task('c_bc_t1_t5_mem0', length=1, delay_cost=1)
	S += c_bc_t1_t5_mem0 >= 49
	c_bc_t1_t5_mem0 += MM_MEM[0]

	c_bc_t1_t5_mem1 = S.Task('c_bc_t1_t5_mem1', length=1, delay_cost=1)
	S += c_bc_t1_t5_mem1 >= 49
	c_bc_t1_t5_mem1 += MM_MEM[0]

	c_bc_t31 = S.Task('c_bc_t31', length=1, delay_cost=1)
	S += c_bc_t31 >= 49
	c_bc_t31 += MAS[0]

	c_bc_t4_t1_in = S.Task('c_bc_t4_t1_in', length=1, delay_cost=1)
	S += c_bc_t4_t1_in >= 49
	c_bc_t4_t1_in += MM_in[0]

	c_bc_t4_t1_mem0 = S.Task('c_bc_t4_t1_mem0', length=1, delay_cost=1)
	S += c_bc_t4_t1_mem0 >= 49
	c_bc_t4_t1_mem0 += MAS_MEM[1]

	c_bc_t4_t1_mem1 = S.Task('c_bc_t4_t1_mem1', length=1, delay_cost=1)
	S += c_bc_t4_t1_mem1 >= 49
	c_bc_t4_t1_mem1 += MAS_MEM[0]

	c_bc_t50_mem0 = S.Task('c_bc_t50_mem0', length=1, delay_cost=1)
	S += c_bc_t50_mem0 >= 49
	c_bc_t50_mem0 += MAS_MEM[0]

	c_bc_t50_mem1 = S.Task('c_bc_t50_mem1', length=1, delay_cost=1)
	S += c_bc_t50_mem1 >= 49
	c_bc_t50_mem1 += MAS_MEM[1]

	c_cc11 = S.Task('c_cc11', length=1, delay_cost=1)
	S += c_cc11 >= 49
	c_cc11 += MAS[3]

	c_ac_t00_mem0 = S.Task('c_ac_t00_mem0', length=1, delay_cost=1)
	S += c_ac_t00_mem0 >= 50
	c_ac_t00_mem0 += MM_MEM[0]

	c_ac_t00_mem1 = S.Task('c_ac_t00_mem1', length=1, delay_cost=1)
	S += c_ac_t00_mem1 >= 50
	c_ac_t00_mem1 += MM_MEM[0]

	c_ac_t20 = S.Task('c_ac_t20', length=1, delay_cost=1)
	S += c_ac_t20 >= 50
	c_ac_t20 += MAS[2]

	c_ac_t21_mem0 = S.Task('c_ac_t21_mem0', length=1, delay_cost=1)
	S += c_ac_t21_mem0 >= 50
	c_ac_t21_mem0 += MAIN_MEM_r

	c_ac_t21_mem1 = S.Task('c_ac_t21_mem1', length=1, delay_cost=1)
	S += c_ac_t21_mem1 >= 50
	c_ac_t21_mem1 += MAIN_MEM_r

	c_bc_t1_t5 = S.Task('c_bc_t1_t5', length=1, delay_cost=1)
	S += c_bc_t1_t5 >= 50
	c_bc_t1_t5 += MAS[0]

	c_bc_t4_t1 = S.Task('c_bc_t4_t1', length=5, delay_cost=1)
	S += c_bc_t4_t1 >= 50
	c_bc_t4_t1 += MM[0]

	c_bc_t50 = S.Task('c_bc_t50', length=1, delay_cost=1)
	S += c_bc_t50 >= 50
	c_bc_t50 += MAS[1]

	c_ac_t00 = S.Task('c_ac_t00', length=1, delay_cost=1)
	S += c_ac_t00 >= 51
	c_ac_t00 += MAS[0]

	c_ac_t0_t5_mem0 = S.Task('c_ac_t0_t5_mem0', length=1, delay_cost=1)
	S += c_ac_t0_t5_mem0 >= 51
	c_ac_t0_t5_mem0 += MM_MEM[0]

	c_ac_t0_t5_mem1 = S.Task('c_ac_t0_t5_mem1', length=1, delay_cost=1)
	S += c_ac_t0_t5_mem1 >= 51
	c_ac_t0_t5_mem1 += MM_MEM[0]

	c_ac_t1_t3_mem0 = S.Task('c_ac_t1_t3_mem0', length=1, delay_cost=1)
	S += c_ac_t1_t3_mem0 >= 51
	c_ac_t1_t3_mem0 += MAIN_MEM_r

	c_ac_t1_t3_mem1 = S.Task('c_ac_t1_t3_mem1', length=1, delay_cost=1)
	S += c_ac_t1_t3_mem1 >= 51
	c_ac_t1_t3_mem1 += MAIN_MEM_r

	c_ac_t21 = S.Task('c_ac_t21', length=1, delay_cost=1)
	S += c_ac_t21 >= 51
	c_ac_t21 += MAS[2]

	c_ac_t4_t2_mem0 = S.Task('c_ac_t4_t2_mem0', length=1, delay_cost=1)
	S += c_ac_t4_t2_mem0 >= 51
	c_ac_t4_t2_mem0 += MAS_MEM[2]

	c_ac_t4_t2_mem1 = S.Task('c_ac_t4_t2_mem1', length=1, delay_cost=1)
	S += c_ac_t4_t2_mem1 >= 51
	c_ac_t4_t2_mem1 += MAS_MEM[2]

	c_ac_t0_t5 = S.Task('c_ac_t0_t5', length=1, delay_cost=1)
	S += c_ac_t0_t5 >= 52
	c_ac_t0_t5 += MAS[0]

	c_ac_t10_mem0 = S.Task('c_ac_t10_mem0', length=1, delay_cost=1)
	S += c_ac_t10_mem0 >= 52
	c_ac_t10_mem0 += MM_MEM[0]

	c_ac_t10_mem1 = S.Task('c_ac_t10_mem1', length=1, delay_cost=1)
	S += c_ac_t10_mem1 >= 52
	c_ac_t10_mem1 += MM_MEM[0]

	c_ac_t1_t3 = S.Task('c_ac_t1_t3', length=1, delay_cost=1)
	S += c_ac_t1_t3 >= 52
	c_ac_t1_t3 += MAS[1]

	c_ac_t4_t2 = S.Task('c_ac_t4_t2', length=1, delay_cost=1)
	S += c_ac_t4_t2 >= 52
	c_ac_t4_t2 += MAS[3]

	c_bc_t30_mem0 = S.Task('c_bc_t30_mem0', length=1, delay_cost=1)
	S += c_bc_t30_mem0 >= 52
	c_bc_t30_mem0 += MAIN_MEM_r

	c_bc_t30_mem1 = S.Task('c_bc_t30_mem1', length=1, delay_cost=1)
	S += c_bc_t30_mem1 >= 52
	c_bc_t30_mem1 += MAIN_MEM_r

	c_ac_t10 = S.Task('c_ac_t10', length=1, delay_cost=1)
	S += c_ac_t10 >= 53
	c_ac_t10 += MAS[0]

	c_ac_t1_t5_mem0 = S.Task('c_ac_t1_t5_mem0', length=1, delay_cost=1)
	S += c_ac_t1_t5_mem0 >= 53
	c_ac_t1_t5_mem0 += MM_MEM[0]

	c_ac_t1_t5_mem1 = S.Task('c_ac_t1_t5_mem1', length=1, delay_cost=1)
	S += c_ac_t1_t5_mem1 >= 53
	c_ac_t1_t5_mem1 += MM_MEM[0]

	c_ac_t31_mem0 = S.Task('c_ac_t31_mem0', length=1, delay_cost=1)
	S += c_ac_t31_mem0 >= 53
	c_ac_t31_mem0 += MAIN_MEM_r

	c_ac_t31_mem1 = S.Task('c_ac_t31_mem1', length=1, delay_cost=1)
	S += c_ac_t31_mem1 >= 53
	c_ac_t31_mem1 += MAIN_MEM_r

	c_bc_t30 = S.Task('c_bc_t30', length=1, delay_cost=1)
	S += c_bc_t30 >= 53
	c_bc_t30 += MAS[3]

	c_bc_t4_t3_mem0 = S.Task('c_bc_t4_t3_mem0', length=1, delay_cost=1)
	S += c_bc_t4_t3_mem0 >= 53
	c_bc_t4_t3_mem0 += MAS_MEM[3]

	c_bc_t4_t3_mem1 = S.Task('c_bc_t4_t3_mem1', length=1, delay_cost=1)
	S += c_bc_t4_t3_mem1 >= 53
	c_bc_t4_t3_mem1 += MAS_MEM[0]

	c_ab_t4_t5_mem0 = S.Task('c_ab_t4_t5_mem0', length=1, delay_cost=1)
	S += c_ab_t4_t5_mem0 >= 54
	c_ab_t4_t5_mem0 += MM_MEM[0]

	c_ab_t4_t5_mem1 = S.Task('c_ab_t4_t5_mem1', length=1, delay_cost=1)
	S += c_ab_t4_t5_mem1 >= 54
	c_ab_t4_t5_mem1 += MM_MEM[0]

	c_ac_t1_t5 = S.Task('c_ac_t1_t5', length=1, delay_cost=1)
	S += c_ac_t1_t5 >= 54
	c_ac_t1_t5 += MAS[1]

	c_ac_t30_mem0 = S.Task('c_ac_t30_mem0', length=1, delay_cost=1)
	S += c_ac_t30_mem0 >= 54
	c_ac_t30_mem0 += MAIN_MEM_r

	c_ac_t30_mem1 = S.Task('c_ac_t30_mem1', length=1, delay_cost=1)
	S += c_ac_t30_mem1 >= 54
	c_ac_t30_mem1 += MAIN_MEM_r

	c_ac_t31 = S.Task('c_ac_t31', length=1, delay_cost=1)
	S += c_ac_t31 >= 54
	c_ac_t31 += MAS[0]

	c_ac_t4_t1_in = S.Task('c_ac_t4_t1_in', length=1, delay_cost=1)
	S += c_ac_t4_t1_in >= 54
	c_ac_t4_t1_in += MM_in[0]

	c_ac_t4_t1_mem0 = S.Task('c_ac_t4_t1_mem0', length=1, delay_cost=1)
	S += c_ac_t4_t1_mem0 >= 54
	c_ac_t4_t1_mem0 += MAS_MEM[2]

	c_ac_t4_t1_mem1 = S.Task('c_ac_t4_t1_mem1', length=1, delay_cost=1)
	S += c_ac_t4_t1_mem1 >= 54
	c_ac_t4_t1_mem1 += MAS_MEM[0]

	c_bc_t4_t3 = S.Task('c_bc_t4_t3', length=1, delay_cost=1)
	S += c_bc_t4_t3 >= 54
	c_bc_t4_t3 += MAS[3]

	c_ab_t40_mem0 = S.Task('c_ab_t40_mem0', length=1, delay_cost=1)
	S += c_ab_t40_mem0 >= 55
	c_ab_t40_mem0 += MM_MEM[0]

	c_ab_t40_mem1 = S.Task('c_ab_t40_mem1', length=1, delay_cost=1)
	S += c_ab_t40_mem1 >= 55
	c_ab_t40_mem1 += MM_MEM[0]

	c_ab_t4_t5 = S.Task('c_ab_t4_t5', length=1, delay_cost=1)
	S += c_ab_t4_t5 >= 55
	c_ab_t4_t5 += MAS[1]

	c_ac_t30 = S.Task('c_ac_t30', length=1, delay_cost=1)
	S += c_ac_t30 >= 55
	c_ac_t30 += MAS[0]

	c_ac_t4_t0_in = S.Task('c_ac_t4_t0_in', length=1, delay_cost=1)
	S += c_ac_t4_t0_in >= 55
	c_ac_t4_t0_in += MM_in[0]

	c_ac_t4_t0_mem0 = S.Task('c_ac_t4_t0_mem0', length=1, delay_cost=1)
	S += c_ac_t4_t0_mem0 >= 55
	c_ac_t4_t0_mem0 += MAS_MEM[2]

	c_ac_t4_t0_mem1 = S.Task('c_ac_t4_t0_mem1', length=1, delay_cost=1)
	S += c_ac_t4_t0_mem1 >= 55
	c_ac_t4_t0_mem1 += MAS_MEM[0]

	c_ac_t4_t1 = S.Task('c_ac_t4_t1', length=5, delay_cost=1)
	S += c_ac_t4_t1 >= 55
	c_ac_t4_t1 += MM[0]

	c_bc_t20_mem0 = S.Task('c_bc_t20_mem0', length=1, delay_cost=1)
	S += c_bc_t20_mem0 >= 55
	c_bc_t20_mem0 += MAIN_MEM_r

	c_bc_t20_mem1 = S.Task('c_bc_t20_mem1', length=1, delay_cost=1)
	S += c_bc_t20_mem1 >= 55
	c_bc_t20_mem1 += MAIN_MEM_r

	c_ab_t40 = S.Task('c_ab_t40', length=1, delay_cost=1)
	S += c_ab_t40 >= 56
	c_ab_t40 += MAS[1]

	c_ab_t41_mem0 = S.Task('c_ab_t41_mem0', length=1, delay_cost=1)
	S += c_ab_t41_mem0 >= 56
	c_ab_t41_mem0 += MM_MEM[0]

	c_ab_t41_mem1 = S.Task('c_ab_t41_mem1', length=1, delay_cost=1)
	S += c_ab_t41_mem1 >= 56
	c_ab_t41_mem1 += MAS_MEM[1]

	c_ac_t4_t0 = S.Task('c_ac_t4_t0', length=5, delay_cost=1)
	S += c_ac_t4_t0 >= 56
	c_ac_t4_t0 += MM[0]

	c_ac_t4_t3_mem0 = S.Task('c_ac_t4_t3_mem0', length=1, delay_cost=1)
	S += c_ac_t4_t3_mem0 >= 56
	c_ac_t4_t3_mem0 += MAS_MEM[0]

	c_ac_t4_t3_mem1 = S.Task('c_ac_t4_t3_mem1', length=1, delay_cost=1)
	S += c_ac_t4_t3_mem1 >= 56
	c_ac_t4_t3_mem1 += MAS_MEM[0]

	c_bc_t1_t2_mem0 = S.Task('c_bc_t1_t2_mem0', length=1, delay_cost=1)
	S += c_bc_t1_t2_mem0 >= 56
	c_bc_t1_t2_mem0 += MAIN_MEM_r

	c_bc_t1_t2_mem1 = S.Task('c_bc_t1_t2_mem1', length=1, delay_cost=1)
	S += c_bc_t1_t2_mem1 >= 56
	c_bc_t1_t2_mem1 += MAIN_MEM_r

	c_bc_t20 = S.Task('c_bc_t20', length=1, delay_cost=1)
	S += c_bc_t20 >= 56
	c_bc_t20 += MAS[3]

	c_bc_t4_t0_in = S.Task('c_bc_t4_t0_in', length=1, delay_cost=1)
	S += c_bc_t4_t0_in >= 56
	c_bc_t4_t0_in += MM_in[0]

	c_bc_t4_t0_mem0 = S.Task('c_bc_t4_t0_mem0', length=1, delay_cost=1)
	S += c_bc_t4_t0_mem0 >= 56
	c_bc_t4_t0_mem0 += MAS_MEM[3]

	c_bc_t4_t0_mem1 = S.Task('c_bc_t4_t0_mem1', length=1, delay_cost=1)
	S += c_bc_t4_t0_mem1 >= 56
	c_bc_t4_t0_mem1 += MAS_MEM[3]

	c_ab_t41 = S.Task('c_ab_t41', length=1, delay_cost=1)
	S += c_ab_t41 >= 57
	c_ab_t41 += MAS[0]

	c_ac_t1_t2_mem0 = S.Task('c_ac_t1_t2_mem0', length=1, delay_cost=1)
	S += c_ac_t1_t2_mem0 >= 57
	c_ac_t1_t2_mem0 += MAIN_MEM_r

	c_ac_t1_t2_mem1 = S.Task('c_ac_t1_t2_mem1', length=1, delay_cost=1)
	S += c_ac_t1_t2_mem1 >= 57
	c_ac_t1_t2_mem1 += MAIN_MEM_r

	c_ac_t4_t3 = S.Task('c_ac_t4_t3', length=1, delay_cost=1)
	S += c_ac_t4_t3 >= 57
	c_ac_t4_t3 += MAS[1]

	c_ac_t50_mem0 = S.Task('c_ac_t50_mem0', length=1, delay_cost=1)
	S += c_ac_t50_mem0 >= 57
	c_ac_t50_mem0 += MAS_MEM[0]

	c_ac_t50_mem1 = S.Task('c_ac_t50_mem1', length=1, delay_cost=1)
	S += c_ac_t50_mem1 >= 57
	c_ac_t50_mem1 += MAS_MEM[0]

	c_bc_t1_t2 = S.Task('c_bc_t1_t2', length=1, delay_cost=1)
	S += c_bc_t1_t2 >= 57
	c_bc_t1_t2 += MAS[2]

	c_bc_t1_t4_in = S.Task('c_bc_t1_t4_in', length=1, delay_cost=1)
	S += c_bc_t1_t4_in >= 57
	c_bc_t1_t4_in += MM_in[0]

	c_bc_t1_t4_mem0 = S.Task('c_bc_t1_t4_mem0', length=1, delay_cost=1)
	S += c_bc_t1_t4_mem0 >= 57
	c_bc_t1_t4_mem0 += MAS_MEM[2]

	c_bc_t1_t4_mem1 = S.Task('c_bc_t1_t4_mem1', length=1, delay_cost=1)
	S += c_bc_t1_t4_mem1 >= 57
	c_bc_t1_t4_mem1 += MAS_MEM[1]

	c_bc_t4_t0 = S.Task('c_bc_t4_t0', length=5, delay_cost=1)
	S += c_bc_t4_t0 >= 57
	c_bc_t4_t0 += MM[0]

	c_bc_t4_t2_mem0 = S.Task('c_bc_t4_t2_mem0', length=1, delay_cost=1)
	S += c_bc_t4_t2_mem0 >= 57
	c_bc_t4_t2_mem0 += MAS_MEM[3]

	c_bc_t4_t2_mem1 = S.Task('c_bc_t4_t2_mem1', length=1, delay_cost=1)
	S += c_bc_t4_t2_mem1 >= 57
	c_bc_t4_t2_mem1 += MAS_MEM[1]

	c_ab10_mem0 = S.Task('c_ab10_mem0', length=1, delay_cost=1)
	S += c_ab10_mem0 >= 58
	c_ab10_mem0 += MAS_MEM[1]

	c_ab10_mem1 = S.Task('c_ab10_mem1', length=1, delay_cost=1)
	S += c_ab10_mem1 >= 58
	c_ab10_mem1 += MAS_MEM[3]

	c_ac_t0_t3_mem0 = S.Task('c_ac_t0_t3_mem0', length=1, delay_cost=1)
	S += c_ac_t0_t3_mem0 >= 58
	c_ac_t0_t3_mem0 += MAIN_MEM_r

	c_ac_t0_t3_mem1 = S.Task('c_ac_t0_t3_mem1', length=1, delay_cost=1)
	S += c_ac_t0_t3_mem1 >= 58
	c_ac_t0_t3_mem1 += MAIN_MEM_r

	c_ac_t1_t2 = S.Task('c_ac_t1_t2', length=1, delay_cost=1)
	S += c_ac_t1_t2 >= 58
	c_ac_t1_t2 += MAS[0]

	c_ac_t1_t4_in = S.Task('c_ac_t1_t4_in', length=1, delay_cost=1)
	S += c_ac_t1_t4_in >= 58
	c_ac_t1_t4_in += MM_in[0]

	c_ac_t1_t4_mem0 = S.Task('c_ac_t1_t4_mem0', length=1, delay_cost=1)
	S += c_ac_t1_t4_mem0 >= 58
	c_ac_t1_t4_mem0 += MAS_MEM[0]

	c_ac_t1_t4_mem1 = S.Task('c_ac_t1_t4_mem1', length=1, delay_cost=1)
	S += c_ac_t1_t4_mem1 >= 58
	c_ac_t1_t4_mem1 += MAS_MEM[1]

	c_ac_t50 = S.Task('c_ac_t50', length=1, delay_cost=1)
	S += c_ac_t50 >= 58
	c_ac_t50 += MAS[1]

	c_bc_t1_t4 = S.Task('c_bc_t1_t4', length=5, delay_cost=1)
	S += c_bc_t1_t4 >= 58
	c_bc_t1_t4 += MM[0]

	c_bc_t4_t2 = S.Task('c_bc_t4_t2', length=1, delay_cost=1)
	S += c_bc_t4_t2 >= 58
	c_bc_t4_t2 += MAS[3]

	c_ab10 = S.Task('c_ab10', length=1, delay_cost=1)
	S += c_ab10 >= 59
	c_ab10 += MAS[0]

	c_ac_t0_t2_mem0 = S.Task('c_ac_t0_t2_mem0', length=1, delay_cost=1)
	S += c_ac_t0_t2_mem0 >= 59
	c_ac_t0_t2_mem0 += MAIN_MEM_r

	c_ac_t0_t2_mem1 = S.Task('c_ac_t0_t2_mem1', length=1, delay_cost=1)
	S += c_ac_t0_t2_mem1 >= 59
	c_ac_t0_t2_mem1 += MAIN_MEM_r

	c_ac_t0_t3 = S.Task('c_ac_t0_t3', length=1, delay_cost=1)
	S += c_ac_t0_t3 >= 59
	c_ac_t0_t3 += MAS[3]

	c_ac_t1_t4 = S.Task('c_ac_t1_t4', length=5, delay_cost=1)
	S += c_ac_t1_t4 >= 59
	c_ac_t1_t4 += MM[0]

	c_ac_t4_t4_in = S.Task('c_ac_t4_t4_in', length=1, delay_cost=1)
	S += c_ac_t4_t4_in >= 59
	c_ac_t4_t4_in += MM_in[0]

	c_ac_t4_t4_mem0 = S.Task('c_ac_t4_t4_mem0', length=1, delay_cost=1)
	S += c_ac_t4_t4_mem0 >= 59
	c_ac_t4_t4_mem0 += MAS_MEM[3]

	c_ac_t4_t4_mem1 = S.Task('c_ac_t4_t4_mem1', length=1, delay_cost=1)
	S += c_ac_t4_t4_mem1 >= 59
	c_ac_t4_t4_mem1 += MAS_MEM[1]

	c_ac_t0_t2 = S.Task('c_ac_t0_t2', length=1, delay_cost=1)
	S += c_ac_t0_t2 >= 60
	c_ac_t0_t2 += MAS[3]

	c_ac_t0_t4_in = S.Task('c_ac_t0_t4_in', length=1, delay_cost=1)
	S += c_ac_t0_t4_in >= 60
	c_ac_t0_t4_in += MM_in[0]

	c_ac_t0_t4_mem0 = S.Task('c_ac_t0_t4_mem0', length=1, delay_cost=1)
	S += c_ac_t0_t4_mem0 >= 60
	c_ac_t0_t4_mem0 += MAS_MEM[3]

	c_ac_t0_t4_mem1 = S.Task('c_ac_t0_t4_mem1', length=1, delay_cost=1)
	S += c_ac_t0_t4_mem1 >= 60
	c_ac_t0_t4_mem1 += MAS_MEM[3]

	c_ac_t4_t4 = S.Task('c_ac_t4_t4', length=5, delay_cost=1)
	S += c_ac_t4_t4 >= 60
	c_ac_t4_t4 += MM[0]

	c_ac_t4_t5_mem0 = S.Task('c_ac_t4_t5_mem0', length=1, delay_cost=1)
	S += c_ac_t4_t5_mem0 >= 60
	c_ac_t4_t5_mem0 += MM_MEM[0]

	c_ac_t4_t5_mem1 = S.Task('c_ac_t4_t5_mem1', length=1, delay_cost=1)
	S += c_ac_t4_t5_mem1 >= 60
	c_ac_t4_t5_mem1 += MM_MEM[0]

	c_pcb_t1_t3_mem0 = S.Task('c_pcb_t1_t3_mem0', length=1, delay_cost=1)
	S += c_pcb_t1_t3_mem0 >= 60
	c_pcb_t1_t3_mem0 += MAIN_MEM_r

	c_pcb_t1_t3_mem1 = S.Task('c_pcb_t1_t3_mem1', length=1, delay_cost=1)
	S += c_pcb_t1_t3_mem1 >= 60
	c_pcb_t1_t3_mem1 += MAIN_MEM_r

	c_ac_t0_t4 = S.Task('c_ac_t0_t4', length=5, delay_cost=1)
	S += c_ac_t0_t4 >= 61
	c_ac_t0_t4 += MM[0]

	c_ac_t4_t5 = S.Task('c_ac_t4_t5', length=1, delay_cost=1)
	S += c_ac_t4_t5 >= 61
	c_ac_t4_t5 += MAS[1]

	c_bc_t40_mem0 = S.Task('c_bc_t40_mem0', length=1, delay_cost=1)
	S += c_bc_t40_mem0 >= 61
	c_bc_t40_mem0 += MM_MEM[0]

	c_bc_t40_mem1 = S.Task('c_bc_t40_mem1', length=1, delay_cost=1)
	S += c_bc_t40_mem1 >= 61
	c_bc_t40_mem1 += MM_MEM[0]

	c_bc_t4_t4_in = S.Task('c_bc_t4_t4_in', length=1, delay_cost=1)
	S += c_bc_t4_t4_in >= 61
	c_bc_t4_t4_in += MM_in[0]

	c_bc_t4_t4_mem0 = S.Task('c_bc_t4_t4_mem0', length=1, delay_cost=1)
	S += c_bc_t4_t4_mem0 >= 61
	c_bc_t4_t4_mem0 += MAS_MEM[3]

	c_bc_t4_t4_mem1 = S.Task('c_bc_t4_t4_mem1', length=1, delay_cost=1)
	S += c_bc_t4_t4_mem1 >= 61
	c_bc_t4_t4_mem1 += MAS_MEM[3]

	c_pcb_t1_t3 = S.Task('c_pcb_t1_t3', length=1, delay_cost=1)
	S += c_pcb_t1_t3 >= 61
	c_pcb_t1_t3 += MAS[0]

	c_pcb_t30_mem0 = S.Task('c_pcb_t30_mem0', length=1, delay_cost=1)
	S += c_pcb_t30_mem0 >= 61
	c_pcb_t30_mem0 += MAIN_MEM_r

	c_pcb_t30_mem1 = S.Task('c_pcb_t30_mem1', length=1, delay_cost=1)
	S += c_pcb_t30_mem1 >= 61
	c_pcb_t30_mem1 += MAIN_MEM_r

	c_bc10_mem0 = S.Task('c_bc10_mem0', length=1, delay_cost=1)
	S += c_bc10_mem0 >= 62
	c_bc10_mem0 += MAS_MEM[1]

	c_bc10_mem1 = S.Task('c_bc10_mem1', length=1, delay_cost=1)
	S += c_bc10_mem1 >= 62
	c_bc10_mem1 += MAS_MEM[1]

	c_bc_t40 = S.Task('c_bc_t40', length=1, delay_cost=1)
	S += c_bc_t40 >= 62
	c_bc_t40 += MAS[1]

	c_bc_t4_t4 = S.Task('c_bc_t4_t4', length=5, delay_cost=1)
	S += c_bc_t4_t4 >= 62
	c_bc_t4_t4 += MM[0]

	c_bc_t4_t5_mem0 = S.Task('c_bc_t4_t5_mem0', length=1, delay_cost=1)
	S += c_bc_t4_t5_mem0 >= 62
	c_bc_t4_t5_mem0 += MM_MEM[0]

	c_bc_t4_t5_mem1 = S.Task('c_bc_t4_t5_mem1', length=1, delay_cost=1)
	S += c_bc_t4_t5_mem1 >= 62
	c_bc_t4_t5_mem1 += MM_MEM[0]

	c_pcb_t30 = S.Task('c_pcb_t30', length=1, delay_cost=1)
	S += c_pcb_t30 >= 62
	c_pcb_t30 += MAS[0]

	c_pcb_t31_mem0 = S.Task('c_pcb_t31_mem0', length=1, delay_cost=1)
	S += c_pcb_t31_mem0 >= 62
	c_pcb_t31_mem0 += MAIN_MEM_r

	c_pcb_t31_mem1 = S.Task('c_pcb_t31_mem1', length=1, delay_cost=1)
	S += c_pcb_t31_mem1 >= 62
	c_pcb_t31_mem1 += MAIN_MEM_r

	c_ac_t40_mem0 = S.Task('c_ac_t40_mem0', length=1, delay_cost=1)
	S += c_ac_t40_mem0 >= 63
	c_ac_t40_mem0 += MM_MEM[0]

	c_ac_t40_mem1 = S.Task('c_ac_t40_mem1', length=1, delay_cost=1)
	S += c_ac_t40_mem1 >= 63
	c_ac_t40_mem1 += MM_MEM[0]

	c_bc10 = S.Task('c_bc10', length=1, delay_cost=1)
	S += c_bc10 >= 63
	c_bc10 += MAS[2]

	c_bc_t4_t5 = S.Task('c_bc_t4_t5', length=1, delay_cost=1)
	S += c_bc_t4_t5 >= 63
	c_bc_t4_t5 += MAS[1]

	c_paa_t0_t3_mem0 = S.Task('c_paa_t0_t3_mem0', length=1, delay_cost=1)
	S += c_paa_t0_t3_mem0 >= 63
	c_paa_t0_t3_mem0 += MAIN_MEM_r

	c_paa_t0_t3_mem1 = S.Task('c_paa_t0_t3_mem1', length=1, delay_cost=1)
	S += c_paa_t0_t3_mem1 >= 63
	c_paa_t0_t3_mem1 += MAIN_MEM_r

	c_pcb_t31 = S.Task('c_pcb_t31', length=1, delay_cost=1)
	S += c_pcb_t31 >= 63
	c_pcb_t31 += MAS[0]

	c_pcb_t4_t3_mem0 = S.Task('c_pcb_t4_t3_mem0', length=1, delay_cost=1)
	S += c_pcb_t4_t3_mem0 >= 63
	c_pcb_t4_t3_mem0 += MAS_MEM[0]

	c_pcb_t4_t3_mem1 = S.Task('c_pcb_t4_t3_mem1', length=1, delay_cost=1)
	S += c_pcb_t4_t3_mem1 >= 63
	c_pcb_t4_t3_mem1 += MAS_MEM[0]

	c_ac10_mem0 = S.Task('c_ac10_mem0', length=1, delay_cost=1)
	S += c_ac10_mem0 >= 64
	c_ac10_mem0 += MAS_MEM[2]

	c_ac10_mem1 = S.Task('c_ac10_mem1', length=1, delay_cost=1)
	S += c_ac10_mem1 >= 64
	c_ac10_mem1 += MAS_MEM[1]

	c_ac_t11_mem0 = S.Task('c_ac_t11_mem0', length=1, delay_cost=1)
	S += c_ac_t11_mem0 >= 64
	c_ac_t11_mem0 += MM_MEM[0]

	c_ac_t11_mem1 = S.Task('c_ac_t11_mem1', length=1, delay_cost=1)
	S += c_ac_t11_mem1 >= 64
	c_ac_t11_mem1 += MAS_MEM[1]

	c_ac_t40 = S.Task('c_ac_t40', length=1, delay_cost=1)
	S += c_ac_t40 >= 64
	c_ac_t40 += MAS[2]

	c_bc_t11_mem0 = S.Task('c_bc_t11_mem0', length=1, delay_cost=1)
	S += c_bc_t11_mem0 >= 64
	c_bc_t11_mem0 += MM_MEM[0]

	c_bc_t11_mem1 = S.Task('c_bc_t11_mem1', length=1, delay_cost=1)
	S += c_bc_t11_mem1 >= 64
	c_bc_t11_mem1 += MAS_MEM[0]

	c_paa_t0_t3 = S.Task('c_paa_t0_t3', length=1, delay_cost=1)
	S += c_paa_t0_t3 >= 64
	c_paa_t0_t3 += MAS[0]

	c_paa_t1_t3_mem0 = S.Task('c_paa_t1_t3_mem0', length=1, delay_cost=1)
	S += c_paa_t1_t3_mem0 >= 64
	c_paa_t1_t3_mem0 += MAIN_MEM_r

	c_paa_t1_t3_mem1 = S.Task('c_paa_t1_t3_mem1', length=1, delay_cost=1)
	S += c_paa_t1_t3_mem1 >= 64
	c_paa_t1_t3_mem1 += MAIN_MEM_r

	c_pcb_t4_t3 = S.Task('c_pcb_t4_t3', length=1, delay_cost=1)
	S += c_pcb_t4_t3 >= 64
	c_pcb_t4_t3 += MAS[1]

	c_ac10 = S.Task('c_ac10', length=1, delay_cost=1)
	S += c_ac10 >= 65
	c_ac10 += MAS[0]

	c_ac_t01_mem0 = S.Task('c_ac_t01_mem0', length=1, delay_cost=1)
	S += c_ac_t01_mem0 >= 65
	c_ac_t01_mem0 += MM_MEM[0]

	c_ac_t01_mem1 = S.Task('c_ac_t01_mem1', length=1, delay_cost=1)
	S += c_ac_t01_mem1 >= 65
	c_ac_t01_mem1 += MAS_MEM[0]

	c_ac_t11 = S.Task('c_ac_t11', length=1, delay_cost=1)
	S += c_ac_t11 >= 65
	c_ac_t11 += MAS[1]

	c_ac_t41_mem0 = S.Task('c_ac_t41_mem0', length=1, delay_cost=1)
	S += c_ac_t41_mem0 >= 65
	c_ac_t41_mem0 += MM_MEM[0]

	c_ac_t41_mem1 = S.Task('c_ac_t41_mem1', length=1, delay_cost=1)
	S += c_ac_t41_mem1 >= 65
	c_ac_t41_mem1 += MAS_MEM[1]

	c_bc_s01_mem0 = S.Task('c_bc_s01_mem0', length=1, delay_cost=1)
	S += c_bc_s01_mem0 >= 65
	c_bc_s01_mem0 += MAS_MEM[2]

	c_bc_s01_mem1 = S.Task('c_bc_s01_mem1', length=1, delay_cost=1)
	S += c_bc_s01_mem1 >= 65
	c_bc_s01_mem1 += MAS_MEM[1]

	c_bc_t11 = S.Task('c_bc_t11', length=1, delay_cost=1)
	S += c_bc_t11 >= 65
	c_bc_t11 += MAS[2]

	c_paa_t1_t3 = S.Task('c_paa_t1_t3', length=1, delay_cost=1)
	S += c_paa_t1_t3 >= 65
	c_paa_t1_t3 += MAS[3]

	c_paa_t30_mem0 = S.Task('c_paa_t30_mem0', length=1, delay_cost=1)
	S += c_paa_t30_mem0 >= 65
	c_paa_t30_mem0 += MAIN_MEM_r

	c_paa_t30_mem1 = S.Task('c_paa_t30_mem1', length=1, delay_cost=1)
	S += c_paa_t30_mem1 >= 65
	c_paa_t30_mem1 += MAIN_MEM_r

	c_ac_s01_mem0 = S.Task('c_ac_s01_mem0', length=1, delay_cost=1)
	S += c_ac_s01_mem0 >= 66
	c_ac_s01_mem0 += MAS_MEM[1]

	c_ac_s01_mem1 = S.Task('c_ac_s01_mem1', length=1, delay_cost=1)
	S += c_ac_s01_mem1 >= 66
	c_ac_s01_mem1 += MAS_MEM[0]

	c_ac_t01 = S.Task('c_ac_t01', length=1, delay_cost=1)
	S += c_ac_t01 >= 66
	c_ac_t01 += MAS[0]

	c_ac_t41 = S.Task('c_ac_t41', length=1, delay_cost=1)
	S += c_ac_t41 >= 66
	c_ac_t41 += MAS[2]

	c_bc_s00_mem0 = S.Task('c_bc_s00_mem0', length=1, delay_cost=1)
	S += c_bc_s00_mem0 >= 66
	c_bc_s00_mem0 += MAS_MEM[1]

	c_bc_s00_mem1 = S.Task('c_bc_s00_mem1', length=1, delay_cost=1)
	S += c_bc_s00_mem1 >= 66
	c_bc_s00_mem1 += MAS_MEM[2]

	c_bc_s01 = S.Task('c_bc_s01', length=1, delay_cost=1)
	S += c_bc_s01 >= 66
	c_bc_s01 += MAS[3]

	c_bc_t51_mem0 = S.Task('c_bc_t51_mem0', length=1, delay_cost=1)
	S += c_bc_t51_mem0 >= 66
	c_bc_t51_mem0 += MAS_MEM[0]

	c_bc_t51_mem1 = S.Task('c_bc_t51_mem1', length=1, delay_cost=1)
	S += c_bc_t51_mem1 >= 66
	c_bc_t51_mem1 += MAS_MEM[2]

	c_paa_t30 = S.Task('c_paa_t30', length=1, delay_cost=1)
	S += c_paa_t30 >= 66
	c_paa_t30 += MAS[1]

	c_paa_t31_mem0 = S.Task('c_paa_t31_mem0', length=1, delay_cost=1)
	S += c_paa_t31_mem0 >= 66
	c_paa_t31_mem0 += MAIN_MEM_r

	c_paa_t31_mem1 = S.Task('c_paa_t31_mem1', length=1, delay_cost=1)
	S += c_paa_t31_mem1 >= 66
	c_paa_t31_mem1 += MAIN_MEM_r

	c_ac_s00_mem0 = S.Task('c_ac_s00_mem0', length=1, delay_cost=1)
	S += c_ac_s00_mem0 >= 67
	c_ac_s00_mem0 += MAS_MEM[0]

	c_ac_s00_mem1 = S.Task('c_ac_s00_mem1', length=1, delay_cost=1)
	S += c_ac_s00_mem1 >= 67
	c_ac_s00_mem1 += MAS_MEM[1]

	c_ac_s01 = S.Task('c_ac_s01', length=1, delay_cost=1)
	S += c_ac_s01 >= 67
	c_ac_s01 += MAS[1]

	c_bc_s00 = S.Task('c_bc_s00', length=1, delay_cost=1)
	S += c_bc_s00 >= 67
	c_bc_s00 += MAS[3]

	c_bc_t51 = S.Task('c_bc_t51', length=1, delay_cost=1)
	S += c_bc_t51 >= 67
	c_bc_t51 += MAS[2]

	c_paa_t31 = S.Task('c_paa_t31', length=1, delay_cost=1)
	S += c_paa_t31 >= 67
	c_paa_t31 += MAS[0]

	c_paa_t4_t3_mem0 = S.Task('c_paa_t4_t3_mem0', length=1, delay_cost=1)
	S += c_paa_t4_t3_mem0 >= 67
	c_paa_t4_t3_mem0 += MAS_MEM[1]

	c_paa_t4_t3_mem1 = S.Task('c_paa_t4_t3_mem1', length=1, delay_cost=1)
	S += c_paa_t4_t3_mem1 >= 67
	c_paa_t4_t3_mem1 += MAS_MEM[0]

	c_pbc_t0_t3_mem0 = S.Task('c_pbc_t0_t3_mem0', length=1, delay_cost=1)
	S += c_pbc_t0_t3_mem0 >= 67
	c_pbc_t0_t3_mem0 += MAIN_MEM_r

	c_pbc_t0_t3_mem1 = S.Task('c_pbc_t0_t3_mem1', length=1, delay_cost=1)
	S += c_pbc_t0_t3_mem1 >= 67
	c_pbc_t0_t3_mem1 += MAIN_MEM_r

	c_ac_s00 = S.Task('c_ac_s00', length=1, delay_cost=1)
	S += c_ac_s00 >= 68
	c_ac_s00 += MAS[2]

	c_ac_t51_mem0 = S.Task('c_ac_t51_mem0', length=1, delay_cost=1)
	S += c_ac_t51_mem0 >= 68
	c_ac_t51_mem0 += MAS_MEM[0]

	c_ac_t51_mem1 = S.Task('c_ac_t51_mem1', length=1, delay_cost=1)
	S += c_ac_t51_mem1 >= 68
	c_ac_t51_mem1 += MAS_MEM[1]

	c_bc_t41_mem0 = S.Task('c_bc_t41_mem0', length=1, delay_cost=1)
	S += c_bc_t41_mem0 >= 68
	c_bc_t41_mem0 += MM_MEM[0]

	c_bc_t41_mem1 = S.Task('c_bc_t41_mem1', length=1, delay_cost=1)
	S += c_bc_t41_mem1 >= 68
	c_bc_t41_mem1 += MAS_MEM[1]

	c_paa_t4_t3 = S.Task('c_paa_t4_t3', length=1, delay_cost=1)
	S += c_paa_t4_t3 >= 68
	c_paa_t4_t3 += MAS[1]

	c_pbc_t0_t3 = S.Task('c_pbc_t0_t3', length=1, delay_cost=1)
	S += c_pbc_t0_t3 >= 68
	c_pbc_t0_t3 += MAS[0]

	c_pbc_t30_mem0 = S.Task('c_pbc_t30_mem0', length=1, delay_cost=1)
	S += c_pbc_t30_mem0 >= 68
	c_pbc_t30_mem0 += MAIN_MEM_r

	c_pbc_t30_mem1 = S.Task('c_pbc_t30_mem1', length=1, delay_cost=1)
	S += c_pbc_t30_mem1 >= 68
	c_pbc_t30_mem1 += MAIN_MEM_r

	c_ac_t51 = S.Task('c_ac_t51', length=1, delay_cost=1)
	S += c_ac_t51 >= 69
	c_ac_t51 += MAS[3]

	c_bc_t41 = S.Task('c_bc_t41', length=1, delay_cost=1)
	S += c_bc_t41 >= 69
	c_bc_t41 += MAS[1]

	c_pbc_t30 = S.Task('c_pbc_t30', length=1, delay_cost=1)
	S += c_pbc_t30 >= 69
	c_pbc_t30 += MAS[0]

	c_pbc_t31_mem0 = S.Task('c_pbc_t31_mem0', length=1, delay_cost=1)
	S += c_pbc_t31_mem0 >= 69
	c_pbc_t31_mem0 += MAIN_MEM_r

	c_pbc_t31_mem1 = S.Task('c_pbc_t31_mem1', length=1, delay_cost=1)
	S += c_pbc_t31_mem1 >= 69
	c_pbc_t31_mem1 += MAIN_MEM_r

	c_pbc_t31 = S.Task('c_pbc_t31', length=1, delay_cost=1)
	S += c_pbc_t31 >= 70
	c_pbc_t31 += MAS[0]

	c_pbc_t4_t3_mem0 = S.Task('c_pbc_t4_t3_mem0', length=1, delay_cost=1)
	S += c_pbc_t4_t3_mem0 >= 70
	c_pbc_t4_t3_mem0 += MAS_MEM[0]

	c_pbc_t4_t3_mem1 = S.Task('c_pbc_t4_t3_mem1', length=1, delay_cost=1)
	S += c_pbc_t4_t3_mem1 >= 70
	c_pbc_t4_t3_mem1 += MAS_MEM[0]

	c_pcb_t0_t3_mem0 = S.Task('c_pcb_t0_t3_mem0', length=1, delay_cost=1)
	S += c_pcb_t0_t3_mem0 >= 70
	c_pcb_t0_t3_mem0 += MAIN_MEM_r

	c_pcb_t0_t3_mem1 = S.Task('c_pcb_t0_t3_mem1', length=1, delay_cost=1)
	S += c_pcb_t0_t3_mem1 >= 70
	c_pcb_t0_t3_mem1 += MAIN_MEM_r

	c_pbc_t1_t3_mem0 = S.Task('c_pbc_t1_t3_mem0', length=1, delay_cost=1)
	S += c_pbc_t1_t3_mem0 >= 71
	c_pbc_t1_t3_mem0 += MAIN_MEM_r

	c_pbc_t1_t3_mem1 = S.Task('c_pbc_t1_t3_mem1', length=1, delay_cost=1)
	S += c_pbc_t1_t3_mem1 >= 71
	c_pbc_t1_t3_mem1 += MAIN_MEM_r

	c_pbc_t4_t3 = S.Task('c_pbc_t4_t3', length=1, delay_cost=1)
	S += c_pbc_t4_t3 >= 71
	c_pbc_t4_t3 += MAS[0]

	c_pcb_t0_t3 = S.Task('c_pcb_t0_t3', length=1, delay_cost=1)
	S += c_pcb_t0_t3 >= 71
	c_pcb_t0_t3 += MAS[3]

	c_aa_t00_mem0 = S.Task('c_aa_t00_mem0', length=1, delay_cost=1)
	S += c_aa_t00_mem0 >= 72
	c_aa_t00_mem0 += MAIN_MEM_r

	c_aa_t00_mem1 = S.Task('c_aa_t00_mem1', length=1, delay_cost=1)
	S += c_aa_t00_mem1 >= 72
	c_aa_t00_mem1 += MAS_MEM[1]

	c_bb_t00_mem0 = S.Task('c_bb_t00_mem0', length=1, delay_cost=1)
	S += c_bb_t00_mem0 >= 72
	c_bb_t00_mem0 += MAIN_MEM_r

	c_bb_t00_mem1 = S.Task('c_bb_t00_mem1', length=1, delay_cost=1)
	S += c_bb_t00_mem1 >= 72
	c_bb_t00_mem1 += MAS_MEM[2]

	c_pbc_t1_t3 = S.Task('c_pbc_t1_t3', length=1, delay_cost=1)
	S += c_pbc_t1_t3 >= 72
	c_pbc_t1_t3 += MAS[1]

	c_aa_t00 = S.Task('c_aa_t00', length=1, delay_cost=1)
	S += c_aa_t00 >= 73
	c_aa_t00 += MAS[2]

	c_aa_t2_t0_in = S.Task('c_aa_t2_t0_in', length=1, delay_cost=1)
	S += c_aa_t2_t0_in >= 73
	c_aa_t2_t0_in += MM_in[0]

	c_aa_t2_t0_mem0 = S.Task('c_aa_t2_t0_mem0', length=1, delay_cost=1)
	S += c_aa_t2_t0_mem0 >= 73
	c_aa_t2_t0_mem0 += MAS_MEM[2]

	c_aa_t2_t0_mem1 = S.Task('c_aa_t2_t0_mem1', length=1, delay_cost=1)
	S += c_aa_t2_t0_mem1 >= 73
	c_aa_t2_t0_mem1 += MAS_MEM[1]

	c_bb_t00 = S.Task('c_bb_t00', length=1, delay_cost=1)
	S += c_bb_t00 >= 73
	c_bb_t00 += MAS[3]

	c_cc_t00_mem0 = S.Task('c_cc_t00_mem0', length=1, delay_cost=1)
	S += c_cc_t00_mem0 >= 73
	c_cc_t00_mem0 += MAIN_MEM_r

	c_cc_t00_mem1 = S.Task('c_cc_t00_mem1', length=1, delay_cost=1)
	S += c_cc_t00_mem1 >= 73
	c_cc_t00_mem1 += MAS_MEM[0]

	c_cc_t01_mem0 = S.Task('c_cc_t01_mem0', length=1, delay_cost=1)
	S += c_cc_t01_mem0 >= 73
	c_cc_t01_mem0 += MAIN_MEM_r

	c_cc_t01_mem1 = S.Task('c_cc_t01_mem1', length=1, delay_cost=1)
	S += c_cc_t01_mem1 >= 73
	c_cc_t01_mem1 += MAS_MEM[3]

	c_aa_t01_mem0 = S.Task('c_aa_t01_mem0', length=1, delay_cost=1)
	S += c_aa_t01_mem0 >= 74
	c_aa_t01_mem0 += MAIN_MEM_r

	c_aa_t01_mem1 = S.Task('c_aa_t01_mem1', length=1, delay_cost=1)
	S += c_aa_t01_mem1 >= 74
	c_aa_t01_mem1 += MAS_MEM[0]

	c_aa_t2_t0 = S.Task('c_aa_t2_t0', length=5, delay_cost=1)
	S += c_aa_t2_t0 >= 74
	c_aa_t2_t0 += MM[0]

	c_bb_t01_mem0 = S.Task('c_bb_t01_mem0', length=1, delay_cost=1)
	S += c_bb_t01_mem0 >= 74
	c_bb_t01_mem0 += MAIN_MEM_r

	c_bb_t01_mem1 = S.Task('c_bb_t01_mem1', length=1, delay_cost=1)
	S += c_bb_t01_mem1 >= 74
	c_bb_t01_mem1 += MAS_MEM[2]

	c_bb_t2_t0_in = S.Task('c_bb_t2_t0_in', length=1, delay_cost=1)
	S += c_bb_t2_t0_in >= 74
	c_bb_t2_t0_in += MM_in[0]

	c_bb_t2_t0_mem0 = S.Task('c_bb_t2_t0_mem0', length=1, delay_cost=1)
	S += c_bb_t2_t0_mem0 >= 74
	c_bb_t2_t0_mem0 += MAS_MEM[3]

	c_bb_t2_t0_mem1 = S.Task('c_bb_t2_t0_mem1', length=1, delay_cost=1)
	S += c_bb_t2_t0_mem1 >= 74
	c_bb_t2_t0_mem1 += MAS_MEM[1]

	c_cc_t00 = S.Task('c_cc_t00', length=1, delay_cost=1)
	S += c_cc_t00 >= 74
	c_cc_t00 += MAS[0]

	c_cc_t01 = S.Task('c_cc_t01', length=1, delay_cost=1)
	S += c_cc_t01 >= 74
	c_cc_t01 += MAS[2]

	c_cc_t2_t2_mem0 = S.Task('c_cc_t2_t2_mem0', length=1, delay_cost=1)
	S += c_cc_t2_t2_mem0 >= 74
	c_cc_t2_t2_mem0 += MAS_MEM[0]

	c_cc_t2_t2_mem1 = S.Task('c_cc_t2_t2_mem1', length=1, delay_cost=1)
	S += c_cc_t2_t2_mem1 >= 74
	c_cc_t2_t2_mem1 += MAS_MEM[2]

	c_aa_t01 = S.Task('c_aa_t01', length=1, delay_cost=1)
	S += c_aa_t01 >= 75
	c_aa_t01 += MAS[2]

	c_aa_t2_t2_mem0 = S.Task('c_aa_t2_t2_mem0', length=1, delay_cost=1)
	S += c_aa_t2_t2_mem0 >= 75
	c_aa_t2_t2_mem0 += MAS_MEM[2]

	c_aa_t2_t2_mem1 = S.Task('c_aa_t2_t2_mem1', length=1, delay_cost=1)
	S += c_aa_t2_t2_mem1 >= 75
	c_aa_t2_t2_mem1 += MAS_MEM[2]

	c_bb_t01 = S.Task('c_bb_t01', length=1, delay_cost=1)
	S += c_bb_t01 >= 75
	c_bb_t01 += MAS[1]

	c_bb_t2_t0 = S.Task('c_bb_t2_t0', length=5, delay_cost=1)
	S += c_bb_t2_t0 >= 75
	c_bb_t2_t0 += MM[0]

	c_bb_t2_t2_mem0 = S.Task('c_bb_t2_t2_mem0', length=1, delay_cost=1)
	S += c_bb_t2_t2_mem0 >= 75
	c_bb_t2_t2_mem0 += MAS_MEM[3]

	c_bb_t2_t2_mem1 = S.Task('c_bb_t2_t2_mem1', length=1, delay_cost=1)
	S += c_bb_t2_t2_mem1 >= 75
	c_bb_t2_t2_mem1 += MAS_MEM[1]

	c_cc_t2_t0_in = S.Task('c_cc_t2_t0_in', length=1, delay_cost=1)
	S += c_cc_t2_t0_in >= 75
	c_cc_t2_t0_in += MM_in[0]

	c_cc_t2_t0_mem0 = S.Task('c_cc_t2_t0_mem0', length=1, delay_cost=1)
	S += c_cc_t2_t0_mem0 >= 75
	c_cc_t2_t0_mem0 += MAS_MEM[0]

	c_cc_t2_t0_mem1 = S.Task('c_cc_t2_t0_mem1', length=1, delay_cost=1)
	S += c_cc_t2_t0_mem1 >= 75
	c_cc_t2_t0_mem1 += MAS_MEM[0]

	c_cc_t2_t2 = S.Task('c_cc_t2_t2', length=1, delay_cost=1)
	S += c_cc_t2_t2 >= 75
	c_cc_t2_t2 += MAS[0]

	c_aa_t2_t2 = S.Task('c_aa_t2_t2', length=1, delay_cost=1)
	S += c_aa_t2_t2 >= 76
	c_aa_t2_t2 += MAS[0]

	c_bb_t2_t2 = S.Task('c_bb_t2_t2', length=1, delay_cost=1)
	S += c_bb_t2_t2 >= 76
	c_bb_t2_t2 += MAS[1]

	c_cc_t2_t0 = S.Task('c_cc_t2_t0', length=5, delay_cost=1)
	S += c_cc_t2_t0 >= 76
	c_cc_t2_t0 += MM[0]

	c_cc_t2_t1_in = S.Task('c_cc_t2_t1_in', length=1, delay_cost=1)
	S += c_cc_t2_t1_in >= 76
	c_cc_t2_t1_in += MM_in[0]

	c_cc_t2_t1_mem0 = S.Task('c_cc_t2_t1_mem0', length=1, delay_cost=1)
	S += c_cc_t2_t1_mem0 >= 76
	c_cc_t2_t1_mem0 += MAS_MEM[2]

	c_cc_t2_t1_mem1 = S.Task('c_cc_t2_t1_mem1', length=1, delay_cost=1)
	S += c_cc_t2_t1_mem1 >= 76
	c_cc_t2_t1_mem1 += MAS_MEM[2]

	c_aa_t2_t1_in = S.Task('c_aa_t2_t1_in', length=1, delay_cost=1)
	S += c_aa_t2_t1_in >= 77
	c_aa_t2_t1_in += MM_in[0]

	c_aa_t2_t1_mem0 = S.Task('c_aa_t2_t1_mem0', length=1, delay_cost=1)
	S += c_aa_t2_t1_mem0 >= 77
	c_aa_t2_t1_mem0 += MAS_MEM[2]

	c_aa_t2_t1_mem1 = S.Task('c_aa_t2_t1_mem1', length=1, delay_cost=1)
	S += c_aa_t2_t1_mem1 >= 77
	c_aa_t2_t1_mem1 += MAS_MEM[1]

	c_cc_t2_t1 = S.Task('c_cc_t2_t1', length=5, delay_cost=1)
	S += c_cc_t2_t1 >= 77
	c_cc_t2_t1 += MM[0]

	c_aa_t2_t1 = S.Task('c_aa_t2_t1', length=5, delay_cost=1)
	S += c_aa_t2_t1 >= 78
	c_aa_t2_t1 += MM[0]

	c_bb_t2_t1_in = S.Task('c_bb_t2_t1_in', length=1, delay_cost=1)
	S += c_bb_t2_t1_in >= 78
	c_bb_t2_t1_in += MM_in[0]

	c_bb_t2_t1_mem0 = S.Task('c_bb_t2_t1_mem0', length=1, delay_cost=1)
	S += c_bb_t2_t1_mem0 >= 78
	c_bb_t2_t1_mem0 += MAS_MEM[1]

	c_bb_t2_t1_mem1 = S.Task('c_bb_t2_t1_mem1', length=1, delay_cost=1)
	S += c_bb_t2_t1_mem1 >= 78
	c_bb_t2_t1_mem1 += MAS_MEM[1]

	c_bb_t2_t1 = S.Task('c_bb_t2_t1', length=5, delay_cost=1)
	S += c_bb_t2_t1 >= 79
	c_bb_t2_t1 += MM[0]

	c_cc_t2_t4_in = S.Task('c_cc_t2_t4_in', length=1, delay_cost=1)
	S += c_cc_t2_t4_in >= 79
	c_cc_t2_t4_in += MM_in[0]

	c_cc_t2_t4_mem0 = S.Task('c_cc_t2_t4_mem0', length=1, delay_cost=1)
	S += c_cc_t2_t4_mem0 >= 79
	c_cc_t2_t4_mem0 += MAS_MEM[0]

	c_cc_t2_t4_mem1 = S.Task('c_cc_t2_t4_mem1', length=1, delay_cost=1)
	S += c_cc_t2_t4_mem1 >= 79
	c_cc_t2_t4_mem1 += MAS_MEM[0]

	c_aa_t2_t4_in = S.Task('c_aa_t2_t4_in', length=1, delay_cost=1)
	S += c_aa_t2_t4_in >= 80
	c_aa_t2_t4_in += MM_in[0]

	c_aa_t2_t4_mem0 = S.Task('c_aa_t2_t4_mem0', length=1, delay_cost=1)
	S += c_aa_t2_t4_mem0 >= 80
	c_aa_t2_t4_mem0 += MAS_MEM[0]

	c_aa_t2_t4_mem1 = S.Task('c_aa_t2_t4_mem1', length=1, delay_cost=1)
	S += c_aa_t2_t4_mem1 >= 80
	c_aa_t2_t4_mem1 += MAS_MEM[0]

	c_cc_t2_t4 = S.Task('c_cc_t2_t4', length=5, delay_cost=1)
	S += c_cc_t2_t4 >= 80
	c_cc_t2_t4 += MM[0]

	c_aa_t2_t4 = S.Task('c_aa_t2_t4', length=5, delay_cost=1)
	S += c_aa_t2_t4 >= 81
	c_aa_t2_t4 += MM[0]

	c_bb_t2_t4_in = S.Task('c_bb_t2_t4_in', length=1, delay_cost=1)
	S += c_bb_t2_t4_in >= 81
	c_bb_t2_t4_in += MM_in[0]

	c_bb_t2_t4_mem0 = S.Task('c_bb_t2_t4_mem0', length=1, delay_cost=1)
	S += c_bb_t2_t4_mem0 >= 81
	c_bb_t2_t4_mem0 += MAS_MEM[1]

	c_bb_t2_t4_mem1 = S.Task('c_bb_t2_t4_mem1', length=1, delay_cost=1)
	S += c_bb_t2_t4_mem1 >= 81
	c_bb_t2_t4_mem1 += MAS_MEM[1]

	c_cc_t2_t5_mem0 = S.Task('c_cc_t2_t5_mem0', length=1, delay_cost=1)
	S += c_cc_t2_t5_mem0 >= 81
	c_cc_t2_t5_mem0 += MM_MEM[0]

	c_cc_t2_t5_mem1 = S.Task('c_cc_t2_t5_mem1', length=1, delay_cost=1)
	S += c_cc_t2_t5_mem1 >= 81
	c_cc_t2_t5_mem1 += MM_MEM[0]

	c_aa_t2_t5_mem0 = S.Task('c_aa_t2_t5_mem0', length=1, delay_cost=1)
	S += c_aa_t2_t5_mem0 >= 82
	c_aa_t2_t5_mem0 += MM_MEM[0]

	c_aa_t2_t5_mem1 = S.Task('c_aa_t2_t5_mem1', length=1, delay_cost=1)
	S += c_aa_t2_t5_mem1 >= 82
	c_aa_t2_t5_mem1 += MM_MEM[0]

	c_bb_t2_t4 = S.Task('c_bb_t2_t4', length=5, delay_cost=1)
	S += c_bb_t2_t4 >= 82
	c_bb_t2_t4 += MM[0]

	c_cc_t2_t5 = S.Task('c_cc_t2_t5', length=1, delay_cost=1)
	S += c_cc_t2_t5 >= 82
	c_cc_t2_t5 += MAS[0]

	c_aa_t2_t5 = S.Task('c_aa_t2_t5', length=1, delay_cost=1)
	S += c_aa_t2_t5 >= 83
	c_aa_t2_t5 += MAS[0]

	c_bb_t20_mem0 = S.Task('c_bb_t20_mem0', length=1, delay_cost=1)
	S += c_bb_t20_mem0 >= 83
	c_bb_t20_mem0 += MM_MEM[0]

	c_bb_t20_mem1 = S.Task('c_bb_t20_mem1', length=1, delay_cost=1)
	S += c_bb_t20_mem1 >= 83
	c_bb_t20_mem1 += MM_MEM[0]

	c_bb_t20 = S.Task('c_bb_t20', length=1, delay_cost=1)
	S += c_bb_t20 >= 84
	c_bb_t20 += MAS[0]

	c_bb_t2_t5_mem0 = S.Task('c_bb_t2_t5_mem0', length=1, delay_cost=1)
	S += c_bb_t2_t5_mem0 >= 84
	c_bb_t2_t5_mem0 += MM_MEM[0]

	c_bb_t2_t5_mem1 = S.Task('c_bb_t2_t5_mem1', length=1, delay_cost=1)
	S += c_bb_t2_t5_mem1 >= 84
	c_bb_t2_t5_mem1 += MM_MEM[0]

	c_bb_t2_t5 = S.Task('c_bb_t2_t5', length=1, delay_cost=1)
	S += c_bb_t2_t5 >= 85
	c_bb_t2_t5 += MAS[3]

	c_cc_t20_mem0 = S.Task('c_cc_t20_mem0', length=1, delay_cost=1)
	S += c_cc_t20_mem0 >= 85
	c_cc_t20_mem0 += MM_MEM[0]

	c_cc_t20_mem1 = S.Task('c_cc_t20_mem1', length=1, delay_cost=1)
	S += c_cc_t20_mem1 >= 85
	c_cc_t20_mem1 += MM_MEM[0]

	c_aa_t20_mem0 = S.Task('c_aa_t20_mem0', length=1, delay_cost=1)
	S += c_aa_t20_mem0 >= 86
	c_aa_t20_mem0 += MM_MEM[0]

	c_aa_t20_mem1 = S.Task('c_aa_t20_mem1', length=1, delay_cost=1)
	S += c_aa_t20_mem1 >= 86
	c_aa_t20_mem1 += MM_MEM[0]

	c_cc_t20 = S.Task('c_cc_t20', length=1, delay_cost=1)
	S += c_cc_t20 >= 86
	c_cc_t20 += MAS[2]

	c_aa_t20 = S.Task('c_aa_t20', length=1, delay_cost=1)
	S += c_aa_t20 >= 87
	c_aa_t20 += MAS[0]


	# new tasks
	c_aa_t21 = S.Task('c_aa_t21', length=1, delay_cost=1)
	c_aa_t21 += alt(MAS)

	c_aa_t21_mem0 = S.Task('c_aa_t21_mem0', length=1, delay_cost=1)
	c_aa_t21_mem0 += MM_MEM[0]
	S += 85 < c_aa_t21_mem0
	S += c_aa_t21_mem0 <= c_aa_t21

	c_aa_t21_mem1 = S.Task('c_aa_t21_mem1', length=1, delay_cost=1)
	c_aa_t21_mem1 += MAS_MEM[0]
	S += 83 < c_aa_t21_mem1
	S += c_aa_t21_mem1 <= c_aa_t21

	c_aa_t50 = S.Task('c_aa_t50', length=1, delay_cost=1)
	c_aa_t50 += alt(MAS)

	c_aa_t50_mem0 = S.Task('c_aa_t50_mem0', length=1, delay_cost=1)
	c_aa_t50_mem0 += MAS_MEM[0]
	S += 11 < c_aa_t50_mem0
	S += c_aa_t50_mem0 <= c_aa_t50

	c_aa_t50_mem1 = S.Task('c_aa_t50_mem1', length=1, delay_cost=1)
	c_aa_t50_mem1 += MAS_MEM[0]
	S += 16 < c_aa_t50_mem1
	S += c_aa_t50_mem1 <= c_aa_t50

	c_aa_t51 = S.Task('c_aa_t51', length=1, delay_cost=1)
	c_aa_t51 += alt(MAS)

	c_aa_t51_mem0 = S.Task('c_aa_t51_mem0', length=1, delay_cost=1)
	c_aa_t51_mem0 += MAS_MEM[0]
	S += 15 < c_aa_t51_mem0
	S += c_aa_t51_mem0 <= c_aa_t51

	c_aa_t51_mem1 = S.Task('c_aa_t51_mem1', length=1, delay_cost=1)
	c_aa_t51_mem1 += MAS_MEM[2]
	S += 17 < c_aa_t51_mem1
	S += c_aa_t51_mem1 <= c_aa_t51

	c_bb_t21 = S.Task('c_bb_t21', length=1, delay_cost=1)
	c_bb_t21 += alt(MAS)

	c_bb_t21_mem0 = S.Task('c_bb_t21_mem0', length=1, delay_cost=1)
	c_bb_t21_mem0 += MM_MEM[0]
	S += 86 < c_bb_t21_mem0
	S += c_bb_t21_mem0 <= c_bb_t21

	c_bb_t21_mem1 = S.Task('c_bb_t21_mem1', length=1, delay_cost=1)
	c_bb_t21_mem1 += MAS_MEM[3]
	S += 85 < c_bb_t21_mem1
	S += c_bb_t21_mem1 <= c_bb_t21

	c_bb_t50 = S.Task('c_bb_t50', length=1, delay_cost=1)
	c_bb_t50 += alt(MAS)

	c_bb_t50_mem0 = S.Task('c_bb_t50_mem0', length=1, delay_cost=1)
	c_bb_t50_mem0 += MAS_MEM[1]
	S += 9 < c_bb_t50_mem0
	S += c_bb_t50_mem0 <= c_bb_t50

	c_bb_t50_mem1 = S.Task('c_bb_t50_mem1', length=1, delay_cost=1)
	c_bb_t50_mem1 += MAS_MEM[0]
	S += 24 < c_bb_t50_mem1
	S += c_bb_t50_mem1 <= c_bb_t50

	c_bb_t51 = S.Task('c_bb_t51', length=1, delay_cost=1)
	c_bb_t51 += alt(MAS)

	c_bb_t51_mem0 = S.Task('c_bb_t51_mem0', length=1, delay_cost=1)
	c_bb_t51_mem0 += MAS_MEM[3]
	S += 23 < c_bb_t51_mem0
	S += c_bb_t51_mem0 <= c_bb_t51

	c_bb_t51_mem1 = S.Task('c_bb_t51_mem1', length=1, delay_cost=1)
	c_bb_t51_mem1 += MAS_MEM[3]
	S += 24 < c_bb_t51_mem1
	S += c_bb_t51_mem1 <= c_bb_t51

	c_cc_t21 = S.Task('c_cc_t21', length=1, delay_cost=1)
	c_cc_t21 += alt(MAS)

	c_cc_t21_mem0 = S.Task('c_cc_t21_mem0', length=1, delay_cost=1)
	c_cc_t21_mem0 += MM_MEM[0]
	S += 84 < c_cc_t21_mem0
	S += c_cc_t21_mem0 <= c_cc_t21

	c_cc_t21_mem1 = S.Task('c_cc_t21_mem1', length=1, delay_cost=1)
	c_cc_t21_mem1 += MAS_MEM[0]
	S += 82 < c_cc_t21_mem1
	S += c_cc_t21_mem1 <= c_cc_t21

	c_cc_t50 = S.Task('c_cc_t50', length=1, delay_cost=1)
	c_cc_t50 += alt(MAS)

	c_cc_t50_mem0 = S.Task('c_cc_t50_mem0', length=1, delay_cost=1)
	c_cc_t50_mem0 += MAS_MEM[0]
	S += 32 < c_cc_t50_mem0
	S += c_cc_t50_mem0 <= c_cc_t50

	c_cc_t50_mem1 = S.Task('c_cc_t50_mem1', length=1, delay_cost=1)
	c_cc_t50_mem1 += MAS_MEM[3]
	S += 47 < c_cc_t50_mem1
	S += c_cc_t50_mem1 <= c_cc_t50

	c_cc_t51 = S.Task('c_cc_t51', length=1, delay_cost=1)
	c_cc_t51 += alt(MAS)

	c_cc_t51_mem0 = S.Task('c_cc_t51_mem0', length=1, delay_cost=1)
	c_cc_t51_mem0 += MAS_MEM[0]
	S += 45 < c_cc_t51_mem0
	S += c_cc_t51_mem0 <= c_cc_t51

	c_cc_t51_mem1 = S.Task('c_cc_t51_mem1', length=1, delay_cost=1)
	c_cc_t51_mem1 += MAS_MEM[0]
	S += 46 < c_cc_t51_mem1
	S += c_cc_t51_mem1 <= c_cc_t51

	c_ab00 = S.Task('c_ab00', length=1, delay_cost=1)
	c_ab00 += alt(MAS)

	c_ab00_mem0 = S.Task('c_ab00_mem0', length=1, delay_cost=1)
	c_ab00_mem0 += MAS_MEM[0]
	S += 33 < c_ab00_mem0
	S += c_ab00_mem0 <= c_ab00

	c_ab00_mem1 = S.Task('c_ab00_mem1', length=1, delay_cost=1)
	c_ab00_mem1 += MAS_MEM[0]
	S += 42 < c_ab00_mem1
	S += c_ab00_mem1 <= c_ab00

	c_ab01 = S.Task('c_ab01', length=1, delay_cost=1)
	c_ab01 += alt(MAS)

	c_ab01_mem0 = S.Task('c_ab01_mem0', length=1, delay_cost=1)
	c_ab01_mem0 += MAS_MEM[1]
	S += 43 < c_ab01_mem0
	S += c_ab01_mem0 <= c_ab01

	c_ab01_mem1 = S.Task('c_ab01_mem1', length=1, delay_cost=1)
	c_ab01_mem1 += MAS_MEM[0]
	S += 40 < c_ab01_mem1
	S += c_ab01_mem1 <= c_ab01

	c_ab11 = S.Task('c_ab11', length=1, delay_cost=1)
	c_ab11 += alt(MAS)

	c_ab11_mem0 = S.Task('c_ab11_mem0', length=1, delay_cost=1)
	c_ab11_mem0 += MAS_MEM[0]
	S += 57 < c_ab11_mem0
	S += c_ab11_mem0 <= c_ab11

	c_ab11_mem1 = S.Task('c_ab11_mem1', length=1, delay_cost=1)
	c_ab11_mem1 += MAS_MEM[1]
	S += 44 < c_ab11_mem1
	S += c_ab11_mem1 <= c_ab11

	c_bc00 = S.Task('c_bc00', length=1, delay_cost=1)
	c_bc00 += alt(MAS)

	c_bc00_mem0 = S.Task('c_bc00_mem0', length=1, delay_cost=1)
	c_bc00_mem0 += MAS_MEM[0]
	S += 30 < c_bc00_mem0
	S += c_bc00_mem0 <= c_bc00

	c_bc00_mem1 = S.Task('c_bc00_mem1', length=1, delay_cost=1)
	c_bc00_mem1 += MAS_MEM[3]
	S += 67 < c_bc00_mem1
	S += c_bc00_mem1 <= c_bc00

	c_bc01 = S.Task('c_bc01', length=1, delay_cost=1)
	c_bc01 += alt(MAS)

	c_bc01_mem0 = S.Task('c_bc01_mem0', length=1, delay_cost=1)
	c_bc01_mem0 += MAS_MEM[0]
	S += 37 < c_bc01_mem0
	S += c_bc01_mem0 <= c_bc01

	c_bc01_mem1 = S.Task('c_bc01_mem1', length=1, delay_cost=1)
	c_bc01_mem1 += MAS_MEM[3]
	S += 66 < c_bc01_mem1
	S += c_bc01_mem1 <= c_bc01

	c_bc11 = S.Task('c_bc11', length=1, delay_cost=1)
	c_bc11 += alt(MAS)

	c_bc11_mem0 = S.Task('c_bc11_mem0', length=1, delay_cost=1)
	c_bc11_mem0 += MAS_MEM[1]
	S += 69 < c_bc11_mem0
	S += c_bc11_mem0 <= c_bc11

	c_bc11_mem1 = S.Task('c_bc11_mem1', length=1, delay_cost=1)
	c_bc11_mem1 += MAS_MEM[2]
	S += 67 < c_bc11_mem1
	S += c_bc11_mem1 <= c_bc11

	c_ac00 = S.Task('c_ac00', length=1, delay_cost=1)
	c_ac00 += alt(MAS)

	c_ac00_mem0 = S.Task('c_ac00_mem0', length=1, delay_cost=1)
	c_ac00_mem0 += MAS_MEM[0]
	S += 51 < c_ac00_mem0
	S += c_ac00_mem0 <= c_ac00

	c_ac00_mem1 = S.Task('c_ac00_mem1', length=1, delay_cost=1)
	c_ac00_mem1 += MAS_MEM[2]
	S += 68 < c_ac00_mem1
	S += c_ac00_mem1 <= c_ac00

	c_ac01 = S.Task('c_ac01', length=1, delay_cost=1)
	c_ac01 += alt(MAS)

	c_ac01_mem0 = S.Task('c_ac01_mem0', length=1, delay_cost=1)
	c_ac01_mem0 += MAS_MEM[0]
	S += 66 < c_ac01_mem0
	S += c_ac01_mem0 <= c_ac01

	c_ac01_mem1 = S.Task('c_ac01_mem1', length=1, delay_cost=1)
	c_ac01_mem1 += MAS_MEM[1]
	S += 67 < c_ac01_mem1
	S += c_ac01_mem1 <= c_ac01

	c_ac11 = S.Task('c_ac11', length=1, delay_cost=1)
	c_ac11 += alt(MAS)

	c_ac11_mem0 = S.Task('c_ac11_mem0', length=1, delay_cost=1)
	c_ac11_mem0 += MAS_MEM[2]
	S += 66 < c_ac11_mem0
	S += c_ac11_mem0 <= c_ac11

	c_ac11_mem1 = S.Task('c_ac11_mem1', length=1, delay_cost=1)
	c_ac11_mem1 += MAS_MEM[3]
	S += 69 < c_ac11_mem1
	S += c_ac11_mem1 <= c_ac11

	c_ccxi_y1_0 = S.Task('c_ccxi_y1_0', length=1, delay_cost=1)
	c_ccxi_y1_0 += alt(MAS)

	c_ccxi_y1_0_mem0 = S.Task('c_ccxi_y1_0_mem0', length=1, delay_cost=1)
	c_ccxi_y1_0_mem0 += MAS_MEM[2]
	S += 33 < c_ccxi_y1_0_mem0
	S += c_ccxi_y1_0_mem0 <= c_ccxi_y1_0

	c_ccxi_y1_0_mem1 = S.Task('c_ccxi_y1_0_mem1', length=1, delay_cost=1)
	c_ccxi_y1_0_mem1 += MAS_MEM[3]
	S += 49 < c_ccxi_y1_0_mem1
	S += c_ccxi_y1_0_mem1 <= c_ccxi_y1_0

	c_ccxi_y1_1 = S.Task('c_ccxi_y1_1', length=1, delay_cost=1)
	c_ccxi_y1_1 += alt(MAS)

	c_ccxi_y1_1_mem0 = S.Task('c_ccxi_y1_1_mem0', length=1, delay_cost=1)
	c_ccxi_y1_1_mem0 += MAS_MEM[3]
	S += 49 < c_ccxi_y1_1_mem0
	S += c_ccxi_y1_1_mem0 <= c_ccxi_y1_1

	c_ccxi_y1_1_mem1 = S.Task('c_ccxi_y1_1_mem1', length=1, delay_cost=1)
	c_ccxi_y1_1_mem1 += MAS_MEM[2]
	S += 33 < c_ccxi_y1_1_mem1
	S += c_ccxi_y1_1_mem1 <= c_ccxi_y1_1

	c_pc10 = S.Task('c_pc10', length=1, delay_cost=1)
	c_pc10 += alt(MAS)

	c_pc10_mem0 = S.Task('c_pc10_mem0', length=1, delay_cost=1)
	c_pc10_mem0 += MAS_MEM[1]
	S += 10 < c_pc10_mem0
	S += c_pc10_mem0 <= c_pc10

	c_pc10_mem1 = S.Task('c_pc10_mem1', length=1, delay_cost=1)
	c_pc10_mem1 += MAS_MEM[0]
	S += 65 < c_pc10_mem1
	S += c_pc10_mem1 <= c_pc10

	c_aa00 = S.Task('c_aa00', length=1, delay_cost=1)
	c_aa00 += alt(MAS)

	c_aa00_mem0 = S.Task('c_aa00_mem0', length=1, delay_cost=1)
	c_aa00_mem0 += MAS_MEM[0]
	S += 87 < c_aa00_mem0
	S += c_aa00_mem0 <= c_aa00

	c_aa00_mem1 = S.Task('c_aa00_mem1', length=1, delay_cost=1)
	c_aa00_mem1 += alt(MAS_MEM)
	S += (c_aa_t50*MAS[0])-1 < c_aa00_mem1*MAS_MEM[0]
	S += (c_aa_t50*MAS[1])-1 < c_aa00_mem1*MAS_MEM[1]
	S += (c_aa_t50*MAS[2])-1 < c_aa00_mem1*MAS_MEM[2]
	S += (c_aa_t50*MAS[3])-1 < c_aa00_mem1*MAS_MEM[3]
	S += c_aa00_mem1 <= c_aa00

	c_aa01 = S.Task('c_aa01', length=1, delay_cost=1)
	c_aa01 += alt(MAS)

	c_aa01_mem0 = S.Task('c_aa01_mem0', length=1, delay_cost=1)
	c_aa01_mem0 += alt(MAS_MEM)
	S += (c_aa_t21*MAS[0])-1 < c_aa01_mem0*MAS_MEM[0]
	S += (c_aa_t21*MAS[1])-1 < c_aa01_mem0*MAS_MEM[1]
	S += (c_aa_t21*MAS[2])-1 < c_aa01_mem0*MAS_MEM[2]
	S += (c_aa_t21*MAS[3])-1 < c_aa01_mem0*MAS_MEM[3]
	S += c_aa01_mem0 <= c_aa01

	c_aa01_mem1 = S.Task('c_aa01_mem1', length=1, delay_cost=1)
	c_aa01_mem1 += alt(MAS_MEM)
	S += (c_aa_t51*MAS[0])-1 < c_aa01_mem1*MAS_MEM[0]
	S += (c_aa_t51*MAS[1])-1 < c_aa01_mem1*MAS_MEM[1]
	S += (c_aa_t51*MAS[2])-1 < c_aa01_mem1*MAS_MEM[2]
	S += (c_aa_t51*MAS[3])-1 < c_aa01_mem1*MAS_MEM[3]
	S += c_aa01_mem1 <= c_aa01

	c_bb00 = S.Task('c_bb00', length=1, delay_cost=1)
	c_bb00 += alt(MAS)

	c_bb00_mem0 = S.Task('c_bb00_mem0', length=1, delay_cost=1)
	c_bb00_mem0 += MAS_MEM[0]
	S += 84 < c_bb00_mem0
	S += c_bb00_mem0 <= c_bb00

	c_bb00_mem1 = S.Task('c_bb00_mem1', length=1, delay_cost=1)
	c_bb00_mem1 += alt(MAS_MEM)
	S += (c_bb_t50*MAS[0])-1 < c_bb00_mem1*MAS_MEM[0]
	S += (c_bb_t50*MAS[1])-1 < c_bb00_mem1*MAS_MEM[1]
	S += (c_bb_t50*MAS[2])-1 < c_bb00_mem1*MAS_MEM[2]
	S += (c_bb_t50*MAS[3])-1 < c_bb00_mem1*MAS_MEM[3]
	S += c_bb00_mem1 <= c_bb00

	c_bb01 = S.Task('c_bb01', length=1, delay_cost=1)
	c_bb01 += alt(MAS)

	c_bb01_mem0 = S.Task('c_bb01_mem0', length=1, delay_cost=1)
	c_bb01_mem0 += alt(MAS_MEM)
	S += (c_bb_t21*MAS[0])-1 < c_bb01_mem0*MAS_MEM[0]
	S += (c_bb_t21*MAS[1])-1 < c_bb01_mem0*MAS_MEM[1]
	S += (c_bb_t21*MAS[2])-1 < c_bb01_mem0*MAS_MEM[2]
	S += (c_bb_t21*MAS[3])-1 < c_bb01_mem0*MAS_MEM[3]
	S += c_bb01_mem0 <= c_bb01

	c_bb01_mem1 = S.Task('c_bb01_mem1', length=1, delay_cost=1)
	c_bb01_mem1 += alt(MAS_MEM)
	S += (c_bb_t51*MAS[0])-1 < c_bb01_mem1*MAS_MEM[0]
	S += (c_bb_t51*MAS[1])-1 < c_bb01_mem1*MAS_MEM[1]
	S += (c_bb_t51*MAS[2])-1 < c_bb01_mem1*MAS_MEM[2]
	S += (c_bb_t51*MAS[3])-1 < c_bb01_mem1*MAS_MEM[3]
	S += c_bb01_mem1 <= c_bb01

	c_cc00 = S.Task('c_cc00', length=1, delay_cost=1)
	c_cc00 += alt(MAS)

	c_cc00_mem0 = S.Task('c_cc00_mem0', length=1, delay_cost=1)
	c_cc00_mem0 += MAS_MEM[2]
	S += 86 < c_cc00_mem0
	S += c_cc00_mem0 <= c_cc00

	c_cc00_mem1 = S.Task('c_cc00_mem1', length=1, delay_cost=1)
	c_cc00_mem1 += alt(MAS_MEM)
	S += (c_cc_t50*MAS[0])-1 < c_cc00_mem1*MAS_MEM[0]
	S += (c_cc_t50*MAS[1])-1 < c_cc00_mem1*MAS_MEM[1]
	S += (c_cc_t50*MAS[2])-1 < c_cc00_mem1*MAS_MEM[2]
	S += (c_cc_t50*MAS[3])-1 < c_cc00_mem1*MAS_MEM[3]
	S += c_cc00_mem1 <= c_cc00

	c_cc01 = S.Task('c_cc01', length=1, delay_cost=1)
	c_cc01 += alt(MAS)

	c_cc01_mem0 = S.Task('c_cc01_mem0', length=1, delay_cost=1)
	c_cc01_mem0 += alt(MAS_MEM)
	S += (c_cc_t21*MAS[0])-1 < c_cc01_mem0*MAS_MEM[0]
	S += (c_cc_t21*MAS[1])-1 < c_cc01_mem0*MAS_MEM[1]
	S += (c_cc_t21*MAS[2])-1 < c_cc01_mem0*MAS_MEM[2]
	S += (c_cc_t21*MAS[3])-1 < c_cc01_mem0*MAS_MEM[3]
	S += c_cc01_mem0 <= c_cc01

	c_cc01_mem1 = S.Task('c_cc01_mem1', length=1, delay_cost=1)
	c_cc01_mem1 += alt(MAS_MEM)
	S += (c_cc_t51*MAS[0])-1 < c_cc01_mem1*MAS_MEM[0]
	S += (c_cc_t51*MAS[1])-1 < c_cc01_mem1*MAS_MEM[1]
	S += (c_cc_t51*MAS[2])-1 < c_cc01_mem1*MAS_MEM[2]
	S += (c_cc_t51*MAS[3])-1 < c_cc01_mem1*MAS_MEM[3]
	S += c_cc01_mem1 <= c_cc01

	c_bcxi_y1_0 = S.Task('c_bcxi_y1_0', length=1, delay_cost=1)
	c_bcxi_y1_0 += alt(MAS)

	c_bcxi_y1_0_mem0 = S.Task('c_bcxi_y1_0_mem0', length=1, delay_cost=1)
	c_bcxi_y1_0_mem0 += MAS_MEM[2]
	S += 63 < c_bcxi_y1_0_mem0
	S += c_bcxi_y1_0_mem0 <= c_bcxi_y1_0

	c_bcxi_y1_0_mem1 = S.Task('c_bcxi_y1_0_mem1', length=1, delay_cost=1)
	c_bcxi_y1_0_mem1 += alt(MAS_MEM)
	S += (c_bc11*MAS[0])-1 < c_bcxi_y1_0_mem1*MAS_MEM[0]
	S += (c_bc11*MAS[1])-1 < c_bcxi_y1_0_mem1*MAS_MEM[1]
	S += (c_bc11*MAS[2])-1 < c_bcxi_y1_0_mem1*MAS_MEM[2]
	S += (c_bc11*MAS[3])-1 < c_bcxi_y1_0_mem1*MAS_MEM[3]
	S += c_bcxi_y1_0_mem1 <= c_bcxi_y1_0

	c_bcxi_y1_1 = S.Task('c_bcxi_y1_1', length=1, delay_cost=1)
	c_bcxi_y1_1 += alt(MAS)

	c_bcxi_y1_1_mem0 = S.Task('c_bcxi_y1_1_mem0', length=1, delay_cost=1)
	c_bcxi_y1_1_mem0 += alt(MAS_MEM)
	S += (c_bc11*MAS[0])-1 < c_bcxi_y1_1_mem0*MAS_MEM[0]
	S += (c_bc11*MAS[1])-1 < c_bcxi_y1_1_mem0*MAS_MEM[1]
	S += (c_bc11*MAS[2])-1 < c_bcxi_y1_1_mem0*MAS_MEM[2]
	S += (c_bc11*MAS[3])-1 < c_bcxi_y1_1_mem0*MAS_MEM[3]
	S += c_bcxi_y1_1_mem0 <= c_bcxi_y1_1

	c_bcxi_y1_1_mem1 = S.Task('c_bcxi_y1_1_mem1', length=1, delay_cost=1)
	c_bcxi_y1_1_mem1 += MAS_MEM[2]
	S += 63 < c_bcxi_y1_1_mem1
	S += c_bcxi_y1_1_mem1 <= c_bcxi_y1_1

	c_pa10 = S.Task('c_pa10', length=1, delay_cost=1)
	c_pa10 += alt(MAS)

	c_pa10_mem0 = S.Task('c_pa10_mem0', length=1, delay_cost=1)
	c_pa10_mem0 += MAS_MEM[1]
	S += 12 < c_pa10_mem0
	S += c_pa10_mem0 <= c_pa10

	c_pa10_mem1 = S.Task('c_pa10_mem1', length=1, delay_cost=1)
	c_pa10_mem1 += alt(MAS_MEM)
	S += (c_bc00*MAS[0])-1 < c_pa10_mem1*MAS_MEM[0]
	S += (c_bc00*MAS[1])-1 < c_pa10_mem1*MAS_MEM[1]
	S += (c_bc00*MAS[2])-1 < c_pa10_mem1*MAS_MEM[2]
	S += (c_bc00*MAS[3])-1 < c_pa10_mem1*MAS_MEM[3]
	S += c_pa10_mem1 <= c_pa10

	c_pa11 = S.Task('c_pa11', length=1, delay_cost=1)
	c_pa11 += alt(MAS)

	c_pa11_mem0 = S.Task('c_pa11_mem0', length=1, delay_cost=1)
	c_pa11_mem0 += MAS_MEM[0]
	S += 19 < c_pa11_mem0
	S += c_pa11_mem0 <= c_pa11

	c_pa11_mem1 = S.Task('c_pa11_mem1', length=1, delay_cost=1)
	c_pa11_mem1 += alt(MAS_MEM)
	S += (c_bc01*MAS[0])-1 < c_pa11_mem1*MAS_MEM[0]
	S += (c_bc01*MAS[1])-1 < c_pa11_mem1*MAS_MEM[1]
	S += (c_bc01*MAS[2])-1 < c_pa11_mem1*MAS_MEM[2]
	S += (c_bc01*MAS[3])-1 < c_pa11_mem1*MAS_MEM[3]
	S += c_pa11_mem1 <= c_pa11

	c_pb00 = S.Task('c_pb00', length=1, delay_cost=1)
	c_pb00 += alt(MAS)

	c_pb00_mem0 = S.Task('c_pb00_mem0', length=1, delay_cost=1)
	c_pb00_mem0 += alt(MAS_MEM)
	S += (c_ccxi_y1_0*MAS[0])-1 < c_pb00_mem0*MAS_MEM[0]
	S += (c_ccxi_y1_0*MAS[1])-1 < c_pb00_mem0*MAS_MEM[1]
	S += (c_ccxi_y1_0*MAS[2])-1 < c_pb00_mem0*MAS_MEM[2]
	S += (c_ccxi_y1_0*MAS[3])-1 < c_pb00_mem0*MAS_MEM[3]
	S += c_pb00_mem0 <= c_pb00

	c_pb00_mem1 = S.Task('c_pb00_mem1', length=1, delay_cost=1)
	c_pb00_mem1 += alt(MAS_MEM)
	S += (c_ab00*MAS[0])-1 < c_pb00_mem1*MAS_MEM[0]
	S += (c_ab00*MAS[1])-1 < c_pb00_mem1*MAS_MEM[1]
	S += (c_ab00*MAS[2])-1 < c_pb00_mem1*MAS_MEM[2]
	S += (c_ab00*MAS[3])-1 < c_pb00_mem1*MAS_MEM[3]
	S += c_pb00_mem1 <= c_pb00

	c_pb01 = S.Task('c_pb01', length=1, delay_cost=1)
	c_pb01 += alt(MAS)

	c_pb01_mem0 = S.Task('c_pb01_mem0', length=1, delay_cost=1)
	c_pb01_mem0 += alt(MAS_MEM)
	S += (c_ccxi_y1_1*MAS[0])-1 < c_pb01_mem0*MAS_MEM[0]
	S += (c_ccxi_y1_1*MAS[1])-1 < c_pb01_mem0*MAS_MEM[1]
	S += (c_ccxi_y1_1*MAS[2])-1 < c_pb01_mem0*MAS_MEM[2]
	S += (c_ccxi_y1_1*MAS[3])-1 < c_pb01_mem0*MAS_MEM[3]
	S += c_pb01_mem0 <= c_pb01

	c_pb01_mem1 = S.Task('c_pb01_mem1', length=1, delay_cost=1)
	c_pb01_mem1 += alt(MAS_MEM)
	S += (c_ab01*MAS[0])-1 < c_pb01_mem1*MAS_MEM[0]
	S += (c_ab01*MAS[1])-1 < c_pb01_mem1*MAS_MEM[1]
	S += (c_ab01*MAS[2])-1 < c_pb01_mem1*MAS_MEM[2]
	S += (c_ab01*MAS[3])-1 < c_pb01_mem1*MAS_MEM[3]
	S += c_pb01_mem1 <= c_pb01

	c_pc11 = S.Task('c_pc11', length=1, delay_cost=1)
	c_pc11 += alt(MAS)

	c_pc11_mem0 = S.Task('c_pc11_mem0', length=1, delay_cost=1)
	c_pc11_mem0 += MAS_MEM[0]
	S += 25 < c_pc11_mem0
	S += c_pc11_mem0 <= c_pc11

	c_pc11_mem1 = S.Task('c_pc11_mem1', length=1, delay_cost=1)
	c_pc11_mem1 += alt(MAS_MEM)
	S += (c_ac11*MAS[0])-1 < c_pc11_mem1*MAS_MEM[0]
	S += (c_ac11*MAS[1])-1 < c_pc11_mem1*MAS_MEM[1]
	S += (c_ac11*MAS[2])-1 < c_pc11_mem1*MAS_MEM[2]
	S += (c_ac11*MAS[3])-1 < c_pc11_mem1*MAS_MEM[3]
	S += c_pc11_mem1 <= c_pc11

	c_pcb_t1_t0_in = S.Task('c_pcb_t1_t0_in', length=1, delay_cost=1)
	c_pcb_t1_t0_in += alt(MM_in)
	c_pcb_t1_t0 = S.Task('c_pcb_t1_t0', length=5, delay_cost=1)
	c_pcb_t1_t0 += alt(MM)
	S += c_pcb_t1_t0>=c_pcb_t1_t0_in

	c_pcb_t1_t0_mem0 = S.Task('c_pcb_t1_t0_mem0', length=1, delay_cost=1)
	c_pcb_t1_t0_mem0 += alt(MAS_MEM)
	S += (c_pc10*MAS[0])-1 < c_pcb_t1_t0_mem0*MAS_MEM[0]
	S += (c_pc10*MAS[1])-1 < c_pcb_t1_t0_mem0*MAS_MEM[1]
	S += (c_pc10*MAS[2])-1 < c_pcb_t1_t0_mem0*MAS_MEM[2]
	S += (c_pc10*MAS[3])-1 < c_pcb_t1_t0_mem0*MAS_MEM[3]
	S += c_pcb_t1_t0_mem0 <= c_pcb_t1_t0

	c_pcb_t1_t0_mem1 = S.Task('c_pcb_t1_t0_mem1', length=1, delay_cost=1)
	c_pcb_t1_t0_mem1 += MAIN_MEM_r
	S += c_pcb_t1_t0_mem1 <= c_pcb_t1_t0

	solvers.mip.solve(S,msg=1,kind='CPLEX',ratio_gap=1.01)

	solution = [['hoge']*len(S.solution()[1]) for i in range(len(S.solution()))]
	for i in range(len(S.solution())):
		for j in range(len(S.solution()[i])):
			solution[i][j]=str(S.solution()[i][j])
	print(solution)

	cycles = int(solution[-1][3])

	pic_file_name = "/home/mfukuda/ABE/python/multiRAM_multiMAS/scheduling_result/stage5MM1_stage1MAS4/INV/schedule7.png"
	if(S.solution() != []):
		plotters.matplotlib.plot(S,img_filename=pic_file_name, show_task_labels=False, fig_size=(cycles*0.25+3, 5))

	return solution
